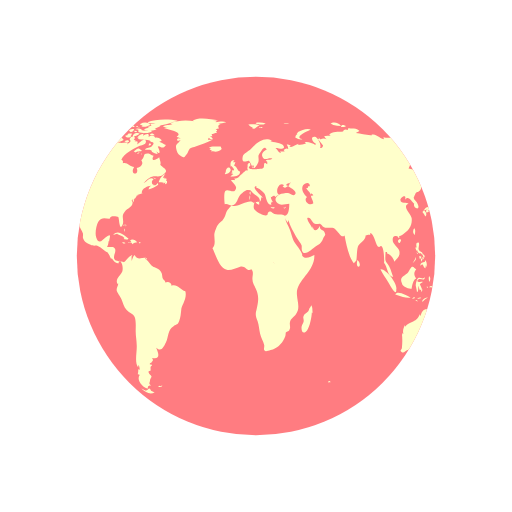
t = 0.00 s
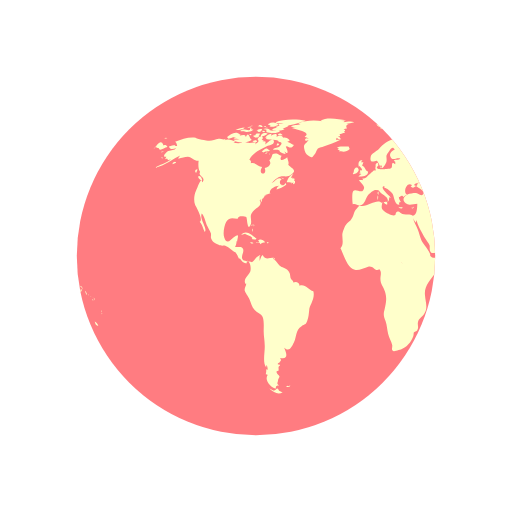
t = 0.50 s
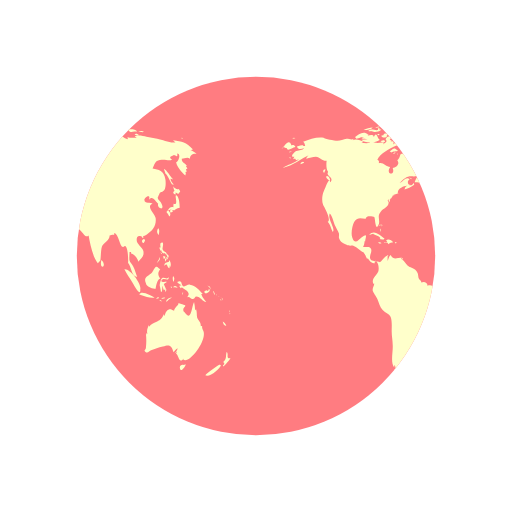
t = 1.00 s
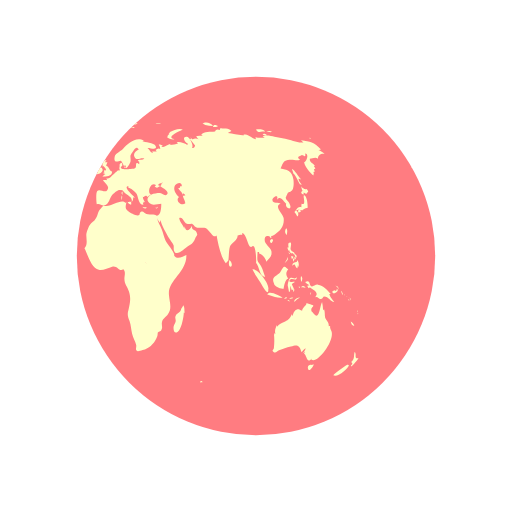
t = 1.50 s

The animated SVG that drew these frames (rendered in a browser with its animation timeline set to each time). Animation: 2 SMIL elements (animateTransform=2); one cycle of 2.00 s, repeats indefinitely.

<svg width="79px"  height="79px"  xmlns="http://www.w3.org/2000/svg" viewBox="0 0 100 100" preserveAspectRatio="xMidYMid" class="lds-earth">
    <defs>
      <clipPath id="cut-off">
        <circle cx="50" cy="50" r="35"></circle>
      </clipPath>
    </defs>
    <circle cx="50" cy="50" r="35" fill="#ff7c81"></circle>
    <g clip-path="url(#cut-off)">
      <path transform="translate(-62.5 0)" fill="#ffffcb" d="M64.4,74.4c0.3,0.3,0.2,0.3-0.3,0.3C64.1,74.3,64.2,74.5,64.4,74.4z M31.4,75.4c-0.2,0.1-0.3-0.2-0.5,0.1c0.3,0.2,0.6,0.1,0.8-0.1C31.6,75.2,31.6,75.4,31.4,75.4z M84.9,36.9c-0.3,0.2-0.8-0.1-1.1-0.5 c0.1,0.2,0.1,0.6,0.3,0.9c-0.5,0.2-0.2,0.6,0.2,0.7c0-0.1,0-0.3,0-0.4c0.2,0.1,0.4,0.2,0.5,0.3c0.2-0.2,0.2-0.3,0.4-0.5 C85.1,37.2,85,37,84.9,36.9z M85.1,40.6c0-0.6-0.1-2.1-0.6-2.4c-0.6-0.4,0.5,2.1-0.6,1.6c0,0.2-0.1,0.5,0,0.7 c-0.8-0.3-0.9,0.5-1.4,0.9c0.3,0.3,0.4,0.6,0.6,0.9c0.3-0.4,0.2-0.9-0.3-1.2c0.2,0,0.4-0.2,0.6-0.2c0.2,0,0.6,0.2,0.6,0.2 C84.2,41,84.5,40.7,85.1,40.6z M83.7,41c-0.4-0.1-0.7,0.2-0.3,0.6c0.2-0.4,0-0.1,0.3-0.2C83.8,41.2,83.6,41.1,83.7,41z M93.5,62.8 c0.1,0.5,0.3,0.9,0.7,0.8C94.1,63.3,93.8,63,93.5,62.8z M93,71.2c-0.1-0.1-2.5,1.6-2.9,2.1c0.8,0.5,2.9-1.2,3.1-2.1 C93,71.5,92.9,71.2,93,71.2z M95,69.9c-0.4,0.2-0.6,0-0.5-0.4c0,0.1-0.1,0.2-0.1,0.3c0.1-0.5,0.1-0.8-0.1-1.1 c-0.3,0.7,0.1,1.4-0.7,2c0.3,0.3,0.3,0.4-0.1,0.7c0.1,0,0.1,0.1,0.1,0.2C93.9,71.3,95,70.2,95,69.9z M82,50.6 c0.2-0.2,0.3-0.2,0.3-0.5c-0.1,0-0.3-0.1-0.4-0.1C81.9,50.2,81.9,50.4,82,50.6z M82.4,50.6c-0.3-0.4-0.2,0.1-0.1,0.5 c0.2-0.3,0.3-0.5,0.2-0.9C82.5,50.4,82.4,50.5,82.4,50.6z M82.8,49.7c-0.1,0-0.2,0-0.3,0c0,0.1,0.2,0.4,0.2,0.5c-0.1,0-0.1,0-0.2,0 c0.1,0.2,0.1,0.3,0.2,0.5c0.1-0.2,0.1-0.2,0-0.5c0.1,0,0.2,0.1,0.2,0.1C83,50.1,82.9,49.9,82.8,49.7z M81,51 c0.2-0.3,0.3-0.4,0.2-0.8c-0.1,0.5-0.4,0.8-0.6,1.2C80.8,51.3,80.9,51.1,81,51z M81.2,48.6c0.1,0.2,0.1,0.5,0.3,0.3 c0,0.4,0.3,0.6,0.6,0.6c0,0,0-0.1,0.1-0.1c0.1,0.2,0.2,0.3,0.4,0.4c0-0.7-0.6-0.5-0.8-1c-0.2-0.4,0.2-0.9,0-1.4 c-0.5-0.1-0.6,0.3-0.4,1c0,0-0.1-0.1-0.1-0.1C81.1,48.3,81.1,48.4,81.2,48.6z M83.3,52.2c0.1-0.5,0.1-1.1-0.3-1.4c0,0.1,0,0.2,0,0.3 c-0.4,0.2-0.9,0.1-0.9,0.8c0.7-0.7,0.4,0.2,1,0.5c0-0.2,0.1-0.5,0.1-0.7C83.2,52,83.3,52.1,83.3,52.2z M81.5,49.6 c0.1-0.1,0.3-0.1-0.2-0.3C81.4,49.4,81.5,49.5,81.5,49.6z M91.8,57.4c0.1,0.1,0,0.2,0.2,0.1c-0.1-0.2-0.2-0.5-0.3-0.7 C91.6,57,91.7,57.1,91.8,57.4z M90.2,57.3c0.4-0.1,1.1-0.5,0.6-0.9c-0.1,0.4-0.2,0.6-0.4,0.3c-0.1,0-0.5,0.2-0.5,0.3 C89.9,57.2,90,57.2,90.2,57.3z M90.9,56.1c0.1,0.2,0.2,0.3,0.2,0.5c0.1-0.5-0.2-0.8-0.6-0.8C90.7,55.9,90.8,56,90.9,56.1z M90.3,59 c-0.2-0.4-0.7-0.7-1-1.6c0.1,0,0.2,0,0.3,0c-0.7-0.7-1.4-1.7-2.5-1.8c-0.5-0.1-1,0.5-1.3,0.3c-0.5-0.2-0.1-1.4-1.2-0.8 c0.3,0.4,0.6,0.5,0.9,0.6c-0.2,0-0.3,0.1-0.5,0.1c0.1,0.2,0.2,0.4,0.3,0.5c0.1,0,0.2-0.2,0.2-0.2c0.6,0.5,2,1,1,2 c0.6-0.3,0.7,0.4,1.2,0.3c0.4-0.1,0.4-0.5,0.6-0.5C89.2,57.9,89.5,58.9,90.3,59z M93.2,58.5c-0.1,0.1-0.2-0.2-0.2,0.1 C93.3,58.8,93.2,58.6,93.2,58.5z M92.4,57.7c0,0-0.1-0.2-0.2-0.3C92.2,57.6,92.3,57.6,92.4,57.7z M92.9,58c0.1,0.1,0.1,0.1,0.2,0.2 c-0.2-0.2-0.3-0.3-0.5-0.4C92.7,57.8,92.8,57.9,92.9,58z M93.5,59.1C93.6,58.9,93.6,58.8,93.5,59.1z M93.5,58.7c0-0.2,0-0.4-0.2-0.6 C93.3,58.3,93.4,58.5,93.5,58.7z M81,45.9c0.1-0.5,0.2-1-0.1-1.3C80.6,45,80.6,45.5,81,45.9z M94.8,61c0,0,0.1-0.2,0-0.4 C94.7,60.8,94.8,61.1,94.8,61z M94.8,61.2c0.1,0.1,0,0.3,0.2,0.1C94.9,61.1,94.8,61.2,94.8,61.2z M29.5,76.3 c-0.4-0.8-0.5-0.2-0.7-0.2c0.2,0-0.3,0.2-0.3,0.2c-0.2,0-0.6-0.3-0.9-0.4c0.9,0.9,1.9,1.2,2.6,0.7C30,76.6,29.8,76.4,29.5,76.3z M89.6,64.4c0-0.2-0.2-0.3-0.1-0.7c-0.2,0-0.1-0.1-0.3,0c0.1-0.8-0.5-1.1-0.7-1.7c-0.1-0.5,0-1-0.2-1.6c-0.1,0.1-0.1,0.1-0.2,0.2 c0-0.5-0.1-1.1-0.2-1.6c-0.5,0.9-0.5,3.8-1.7,2.2c-0.3-0.5-0.4-0.2-0.4-0.8c0-0.3,0.4-0.5,0.4-0.7c0-0.1-1.1-0.4-1.4-0.5 c0.3,0.3-0.7,0.7-0.8,1.5c-0.5-0.2-0.7-0.4-1.1-0.2c-0.4,0.1-0.7,0.9-0.7,1.1c0,0-0.1,0.1-0.1,0.1c0-0.1,0-0.2-0.1-0.3 c-0.4,0.8-0.6,1.1-1.3,1.4c-0.6,0.3-1.1,0.4-1.6,1c0-0.1,0-0.2,0-0.3c-0.3,0.6-0.5,1.1-0.3,1.8c-0.1-0.1-0.1-0.2-0.2-0.3 c0,0.1,0,0.3,0,0.4c0-0.1-0.1-0.1-0.1-0.2c0.1,1,0.1,1.7,0,2.7c0,0.4-0.6,0.5,0,0.9c0.4,0.2,0.7-0.3,1-0.4c0.8-0.2,1.4-0.5,2.3-0.7 c1.4-0.5,1.7-0.2,2.1,1.1c0.2-0.3,0.5-0.6,0.8-0.8c-0.1,0.4-0.3,0.7-0.6,1c0.2-0.1,0.3-0.2,0.5-0.4c-0.1,0.2-0.1,0.3-0.2,0.5 c0.5,0.2,0.5,2.1,1.5,0.9c0,0.1-0.1,0.1-0.1,0.2C86.9,71.3,90.8,66.1,89.6,64.4z M85.9,71.3c-0.4-0.2-1,0.2-0.7,0.8 c0.2,0.6,0.9-0.4,1.1-0.9C86.2,71.2,86.1,71.2,85.9,71.3z M24.6,44.3c0-0.2,0.2-0.3-0.1-0.5C24.5,44,24.6,44.2,24.6,44.3z M24.2,44.9c0.1,0.1,0.1,0.2,0.1,0.4c0.1-0.2,0.1-0.3,0-0.6C24.1,44.6,24.3,44.8,24.2,44.9z M24.4,43.9c-0.2,0-0.3-0.1-0.3,0.2 C24.3,44.1,24.4,43.9,24.4,43.9z M36.2,56.9c-1-0.3-1.6-1.5-2.7-1.1c0-0.7-0.8-0.9-1.2-0.6c0-0.4-0.4-0.5-0.5-0.8 c-0.1-0.1-0.1-0.7-0.2-1c-0.3-0.7-0.6-0.8-1.2-1.1c-0.6-0.3-0.6-0.2-1.1-0.8c-0.3-0.4-0.6-0.7-1-1c0.1,0,0.2-0.1,0.3-0.1 c-0.9-0.2-1.7,0.6-2.3-0.6c-0.4,0.3-0.4,0.8-0.6,1.2c0-0.3,0-0.7,0-0.9c0.4-0.6-0.1-0.2-0.5,0.1c-0.3,0.2-0.7,0.9-1,1 c0,0-1.6-0.3-1.6-0.3c-0.8-0.7,0.1-1.4-0.1-2.2c-0.2-0.8-1.1-0.3-1.6-0.5c0.2-0.3,0.3-0.7,0.3-1.1c0.1,0,0.1,0,0.1,0.1 c0.2-1.2,0.5-1.7-0.7-0.8c-0.6,0.5-1.3,1.5-1.8,0c-0.3-0.8,0-2.4,0.4-3.1c0.7-1.1,1.6-0.5,2.3-0.6c-0.1-0.7,1.4-0.4,1.6-0.3 c0.2,0.3,0.2,2.8,0.8,1.6c0.5-1-0.4-1.7,0.5-2.7c0.6-0.7,2-1.1,1.3-2.2c0.1,0,0.1,0,0.2,0.1c0-0.2,0-0.3,0.1-0.4 c0,0.4,0,0.4-0.1,0.8c0.3-0.4,0.3-0.4,0.3-0.9c0.1,0.1,0.1,0.1,0.1,0.2c0.2-0.3,0.4-0.5,0.4-0.7c0,0,0.4-0.1,0.6-0.1 c-0.1,0-0.3,0-0.5,0c0.4-0.2,0.8-0.2,1.1-0.4c-0.1,0,0,0-0.2,0c-0.1-0.9,1.4-1.5,1.9-1.4c-0.5,0.2-0.4,0.3-0.6,0.7 c0.5-0.1,1.4-0.5,1.9-0.9c0-0.1-0.1-0.3-0.1-0.4c-0.6,1.2-1.7-0.1-0.8-0.7c-0.7-0.6-1.3,0.5-2,0.8c0.5-0.5,1.1-1.2,1.7-1.3 c0.8-0.2,1.5,0.2,2.2-0.4c1.2-0.9,0.1-1.1-0.6-1.9c0.2-0.5-0.1-0.9-0.2-1.5c-0.5,0.5-1.8,1-1.1-0.3c-0.5,0-0.6-0.4-1.2-0.4 c-1,0-0.4,0.7-1.2,1.3c0.6,0.8-0.3,1.4-0.9,1.5c0.6,1.6-1.5,1.4-0.5-0.2c-0.8,0-1.4-1-2.2-0.7c0-0.6,0.1-0.4-0.3-0.7 c0.5-1.3,2.5-2.2,3.5-2.7c0.3-0.1,1.4-0.2,1.3-0.9c-0.2-1-1.3,0.4-1.7,0.6c0.1-0.2,0-0.2,0.1-0.5c-0.2,0-0.2-0.2-0.6,0 c0.1-0.1,0.1-0.2,0.2-0.3c-0.1,0-0.2,0-0.4-0.1c0.7-0.6-0.4-1-0.8-0.1c0.5,0.5-0.1,0.7-0.5,1c0.1-0.1,0.1-0.2,0.2-0.3 c-0.5-0.2-1,0.1-1.6,0c-0.4-0.1-0.7-0.4-1.2-0.1c0,0,0.1,0.1,0.1,0.1c-0.4,0.1-1.1,0.1-1.7,0c0.1-0.1,0.3-0.1,0.4-0.2 c-0.6-0.3-1.5-0.7-2.1-0.3c0.1-0.1,0.1-0.2,0.2-0.3c-0.4,0.3-0.9,0-1.4,0c-0.6,0.1-1.2,0.4-1.8,0.4c-0.6,0-2.5-0.4-2.7-0.6 c-1.3-0.2-2.7,0.3-4,0.8c0.3,0.2,0.3,0.4,0.4,0.8c-0.2,0-0.3,0-0.5,0c0.1-0.1,0.1-0.1,0.2-0.2c-0.4,0-0.9,0.2-1.3,0.3 c0.2,0.7,0.9,0.5,1.4,0.3c-0.3,0.5-0.9,0.4-1.5,0.6c-0.5,0.2-1.4,1.3-0.4,1.1c-0.1,0.1-0.1,0.3-0.3,0.5c0.2-0.1,0.3-0.1,0.5-0.1 c0,0.1,0,0.1-0.1,0.2c0.1,0,0.1-0.1,0.2-0.1c0,0.1,0,0.1,0,0.2c0.2-0.1,0.4-0.1,0.6-0.2c-1,0.9-2.2,1-3.2,1.7 c2.1-0.4,3.5-1.8,5.4-2.6c-0.3,0.1-0.7,0.4-0.8,0.8c0.8-0.2,1.2-0.4,1.9-0.4c0.8,0.1,1.3,0.9,2.1,0.8c-0.1,0.6-0.1,1.8,0.3,2.2 c-0.6,0.8,1.3,1,0.4,2c-0.2-1.2-0.9,1-1.2,1.6c-0.4,0.8-0.5,2-0.2,2.8c0.2,0.4,1.7,3,0.9,3.3c0.6,0.7,0.6,1.2,1,2 c0.6-0.7-1.1-2.5-0.6-3.6c0.4,0.2,0.8,1.8,1,2.3c0.2,0.4,0.6,1.1,0.8,1.6c0.1,0.7-0.2,0.6,0.2,1.3c0.2,0.4,0.9,0.7,1.3,0.9 c0.5,0.3,1,0.1,1.3,0.2c0.8,0.3,1.4,1.1,2.1,1.3c0,0-0.1,0-0.1,0c0.4,0.5,0.5,0.9,0.7,1.3c0.1-0.1,0.1-0.1,0.1-0.2 c0.4,0.6,0.9,1.2,1.4,1c-0.1-0.8,0.3-0.4,0.5-0.1c0.3,0.5,0.3,1.3,0.2,1.7c-0.2,0.7-1.6,1.6-0.9,2.5c0-0.1,0.1-0.1,0.1-0.2 c0,0.6-0.4,0.8-0.3,1.5c0.1,0.3,0.7,1.2,0.9,1.6c0.3,0.7,0.5,1.6,1,2.1c0.5,0.6,1.3,0.7,1.6,1.4c0.3,0.7,0.2,2,0.2,2.8 c0,1,0.2,1.8,0.2,2.7c0.1,1.2-0.5,3.5,0.3,4.4c0-0.2,0-0.3,0-0.5c0.3,0.3,0.2,0.4,0.3,0.9c-0.1,0-0.2-0.1-0.3-0.1c0,0.5,0,0.6-0.1,1 c0.1,0,0.3,0.1,0.4,0.1c-0.8,1.1,0.7,2.6,1.6,2.7c-0.1-0.5,0.1-0.6,0.6-0.6c-0.6-0.4-0.2-0.6-0.2-1c0-0.2,0.3-0.7,0.3-0.7 c0-0.2-0.3-0.5-0.3-0.4c0-0.1-0.3-0.3-0.3-0.6c0-0.2,0.4-0.2,0.4-0.2c0.1-0.5-0.2-0.7,0.3-1c0-0.1-0.1-0.1-0.1-0.2 c-0.8,0,0-0.5,0-0.4c0.1-0.3,0.5-0.3,0.1-0.9c1.8,0.4,1.2-1.1,0.8-2c1,0.9,1.4,0,1.9-1c0.6-1.3,0.3-2.4,1.5-3.2 c0.7-0.5,0.7-0.1,1.1-1c0.3-0.8,0.3-1.4,0.4-2.2C35.4,59.7,36.6,58.3,36.2,56.9z M24.2,26.2c-0.2,0-0.3-0.1-0.5,0 C23.9,26.6,23.9,26.3,24.2,26.2z M22.4,25.3c-0.2,0.1-0.4,0.2-0.5,0.3c0.4,0.1,0.8,0,1.2,0c-0.2,0-0.4,0.2-0.6,0.2 c0.5,0,1.7,0,2-0.5c-0.2,0-0.3,0-0.4,0c0-0.1,0-0.2,0.1-0.3c-0.4,0.1-0.3-0.1-0.4,0.4C23.3,25.5,22.8,25.2,22.4,25.3z M24.2,27.3 c-0.5-0.1-0.6-1.9-1.2-0.5c0-0.6-0.7-0.4-1.2-0.3c0.1-0.1,0.1-0.1,0.2-0.2c-0.5-0.1-1.1,0.2-1.5,0.5c0.2,0,0.4,0.1,0.7,0.1 c-0.2,0-0.4,0.1-0.6,0.1c0.3,0.2,0.8,0.1,1.2,0.2c-0.4,0-0.8,0.1-1.2,0.1C21.2,28.1,23.6,27.9,24.2,27.3z M24,24.9 c0-0.3-0.3-0.1-0.7,0C23.6,25,23.8,24.9,24,24.9z M21.6,25.4c0.4-0.1,0.9-0.1,1.2-0.5c-0.6,0-1.2,0.2-1.8,0.5 C21.2,25.4,21.4,25.4,21.6,25.4z M32.4,34.8c-0.1,0-0.2,0.2-0.3,0c0,0,0.1-0.1,0.1-0.1c-0.1,0-0.3,0-0.4,0c0.2-0.2,0.3-0.5,0.5-0.7 c-0.6,0.1-1.2,1.1-1.3,1.6c0.3,0,0.7,0,1,0.1c-0.1,0.1-0.1,0.1-0.2,0.2c0.1-0.1,0.4-0.2,0.5-0.3c0,0.1,0,0.2-0.1,0.4 c0.4,0,0.5-0.3,0.4-0.7c-0.1,0-0.1,0-0.2,0.1c0-0.1,0.1-0.2,0.1-0.3C32.6,34.9,32.5,34.9,32.4,34.8z M14,35c0.7,0.6,0.5-0.1,0.2-0.5 C13.7,34.1,13.5,34.6,14,35z M19.6,27.1c0.8-0.1,1.5-0.7,2.3-0.8c-0.9-0.9-1.9,0-2.6,0.5C19.5,26.8,19.5,27,19.6,27.1z M27.7,29.4 c-0.8-0.6-0.7-0.5-1.6,0.2c0.1,0,0.4,0.2,0.3,0.2C27,29.4,27.6,29.7,27.7,29.4z M13.3,33.1c-0.2,0.2-0.3,0.4,0,0.7 c0.1-0.2,0.2-0.5,0.3-0.7C13.4,33.1,13.4,33.1,13.3,33.1z M27.5,30.1c0.1,0,0.1,0.3,0.2-0.1C27.6,30,27.6,30.1,27.5,30.1z M29.8,36 c-0.1,0,0-0.3-0.2-0.1c0.3,0.2,0.2,0.2,0.6,0.1C30.1,36.1,29.9,36.1,29.8,36z M26.7,30c0.2,0,0.3,0.1,0.6-0.2 C27,29.8,26.9,29.9,26.7,30z M30.5,35c-0.2-0.2-0.3-0.3-0.6-0.3C30.1,34.9,30.3,34.9,30.5,35z M27,25.3c0,0.2,0.1,0.2,0,0.5 c0.7,0.2,2.2,0.4,2.7-0.2c-0.7-0.3-1.4,0.1-2.1-0.2c0,0,0.1-0.1,0.1-0.1c-0.4-0.2-0.8-0.3-1.3-0.1C26.7,25.3,26.8,25.3,27,25.3z M26.8,24.9c0.2,0,0.3,0,0.5,0C27.2,24.8,26.9,24.9,26.8,24.9z M27.5,24.4c0.1,0,0.2,0,0.4,0c-0.1,0.1-0.2,0.1-0.3,0.2 c0.6,0.4,1.2,0,1.8-0.2c-0.5-0.6-1.3-0.6-2-0.2C27.3,24.4,27.4,24.2,27.5,24.4z M26.3,25.8c0.2,0,0.3,0.1,0.5-0.1 C26.6,25.6,26.1,25.4,26.3,25.8z M27,24.8c-0.1-0.2-0.1-0.3-0.5,0C26.8,24.9,26.8,24.7,27,24.8z M29.7,26.4c0.1,0,0.3,0,0.5,0 c-0.2-0.3-0.6-0.4-0.9-0.2C29.4,26.5,29.4,26.4,29.7,26.4z M26.9,26c-0.5-0.1-0.9,0.1-1,0.7c0.5-0.1,1-0.3,1.4-0.6 C27.1,26.1,27,26,26.9,26z M31.5,27.3c-0.4-0.3-0.7-0.5-1.2-0.4c-0.2-0.6-0.9-0.4-1.3-0.2c0.3-0.8-0.6-0.5-1-0.2 c0-0.1,0-0.1-0.1-0.2c0.1-0.1,0.2-0.1,0.3-0.2c-0.6,0-1.1,0.2-1.4,0.8c0.1,0,0.2,0,0.3,0C27.1,27,27,27,26.9,27.1 c0.6,0.3,2.7,0.1,2.5,0.6c0.8,0.1,0.7,0.4,0.2,0.9c-0.3,0.3-0.9,0.1-1.3,0.6c0.5,0.2,0.9-0.2,1.4,0.3c0,0-0.1,0.1-0.1,0.1 c0.4,0.3,0.8,0.5,1.2,0.5c-0.1-0.2-0.2-0.5-0.4-0.7c1.4,1.5,0.5-0.9,0.4-0.7c0.3-0.6,0.9,0.8,1.6-0.4c-0.5-0.1-0.8-0.5-1.3-0.6 c0.2-0.1,0.3-0.1,0.5-0.2C31.6,27.5,31.5,27.4,31.5,27.3z M25.7,24.7c0.2,0.1,0.4,0.1,0.6,0.1c-0.1-0.4-0.5-0.5-0.9-0.3 c0.1,0,0.1,0,0.2,0.1c-0.1,0-0.2,0.1-0.3,0.1C25.4,24.7,25.5,24.7,25.7,24.7z M29,24c0.5,0.1,0.9,0.1,1.4,0.1 c-0.3,0.1-0.7,0.1-1,0.1c0.1,0.2,0,0.1,0.2,0.3c-0.2,0.1-0.5,0.2-0.8,0.3c0.2,0.1,0.3,0.2,0.4,0.3c-0.4-0.2-0.8,0-1.1,0.3 c0.7,0.1,1.9,0.3,2.5-0.2c-0.1,0-0.2,0-0.4,0c0.4-0.3,1-0.4,1.2-0.7c-0.1,0-0.2,0-0.3,0c0.9,0,1.8-0.4,2.7-0.6c-0.1,0-0.3,0-0.4,0 c0.4-0.1,0.9-0.1,1.3-0.3c-1.6-0.4-4.4-0.4-5.9,0.3C28.9,23.8,28.9,23.9,29,24z M29.5,28.2c-0.2-0.3-0.3-0.3-0.5,0.2 C29.3,28.4,29.4,28.3,29.5,28.2z M24.4,24.6c-0.2,0-0.4-0.1-0.6,0.1C24,24.7,24.2,24.6,24.4,24.6z M25,27.4c-0.2,0-0.4,0-0.7,0.2 c0.3,0.2,0.6,0.2,0.9,0.1C25.2,27.4,25.1,27.5,25,27.4z M24.4,26.5c0.4,0.5,0.9,0.5,1.3,0c-0.1,0-0.2-0.1-0.2-0.1 c0.2-0.1,0.2-0.1,0.3-0.3c-0.4,0-0.9-0.1-0.9,0.3C24.7,26.4,24.6,26.5,24.4,26.5z M25.3,25.7c0.4,0.2,0.9-0.1,0.9-0.5 c-0.4,0-0.8,0-1.1,0.4C25.5,25.4,25.3,25.7,25.3,25.7z M78.1,46.7c-0.7,0.3-0.2,0.9,0,0.7C78.4,47,78.4,46.8,78.1,46.7z M24.7,46.8 c0.2,0,0.3,0,0.4-0.2c-0.8-0.5-2-1.9-3-0.7c0.3-0.1,0.6-0.2,0.9-0.3c0,0-0.1,0.1-0.1,0.1c0.6,0.3,1,0.3,1.4,0.8 c-0.1,0.1-0.1,0.2-0.2,0.2C24.3,46.7,24.5,46.8,24.7,46.8z M55.7,40.5c-0.1,0.1-0.2,0.1-0.4,0.1c0.4,0.2,0.3,0.1,0.6-0.2 C55.9,40.4,55.8,40.4,55.7,40.5z M49.5,32.8c0.1-0.4,0.2-0.6-0.3-0.4C49.2,32.7,49.3,32.7,49.5,32.8z M48.9,38.1 c0-0.3,0.1-0.4,0-0.7C48.6,37.7,48.8,37.8,48.9,38.1z M45.1,32.6c0.1-0.1,0.1-0.3,0.2-0.1c0,0.1,0.4,0.4,0.4,0.6 c0,0.4-0.6-0.1-0.3,0.6c-0.1,0-0.2,0.1-0.3,0.1c0.1,0,0.3,0.2,0.5,0.2c-0.2,0.1-0.4,0.3-0.6,0.5c0.7,0,1.9,0,1.9-1 c-0.6-0.2-0.6-1-1.2-1.2c0.2-0.2,0.2-0.5,0.3-0.6c-0.2,0-0.3,0-0.5,0c0.1-0.1,0.2-0.3,0.3-0.4C45,31.2,44.9,32,45.1,32.6z M53.3,40.5c-0.2,0-0.2,0.1-0.4-0.1c0,0.1,0,0.1,0,0.2c0.3,0.1,0.5,0.2,0.8,0C53.5,40.5,53.5,40.5,53.3,40.5z M41.5,27.3 c-0.3,0-0.6,0-0.9,0c0-0.1,0.2-0.4,0.2-0.4c0.3,0.3,0.4,0.3,0.8,0.3c-0.2-0.3-0.2-0.4-0.6-0.6c0.1,0,0.3,0,0.5,0 c-0.1-0.1,0-0.2-0.2-0.4c0.3,0,0.5-0.1,0.7-0.2C42,26,42,26,41.9,26c0.2,0,0.3,0,0.5,0c-0.1-0.1-0.2-0.2-0.2-0.3 c0.3-0.2,0.3-0.2-0.1-0.5c0.2,0,0.5-0.1,0.7-0.1c-0.3-0.4-0.2-0.7,0.3-0.9c-0.2,0-0.3,0-0.5,0c0.5,0,1-0.2,1.6-0.3 c-0.6-0.3-1.5-0.1-2.1,0c0.1-0.1,0.2-0.1,0.2-0.2c-0.6-0.1-1.3-0.1-1.9-0.1c0.7,0,1.5,0.1,2.2-0.1c-1.4-0.2-3.8-0.7-5,0.1 c0.1,0,0.3,0.1,0.4,0.1c-1.6-0.3-3.3-0.2-4.8,0.4c0.2,0,0.3,0.1,0.5,0.1c-0.6,0.3-1.4,0.1-1.9,0.5c0.4,0.1,0.8,0.2,1.2,0.2 c-0.3,0-0.7,0-1,0.1c0.2,0.2,4.1,0.7,2.5,1.7c0.3,0.1,0.5,0.2,0.8,0.4c-0.9-0.5-1,0.9,0,0.2c-0.6,1-1.2,0.7-0.8,2.1 c0.2,0.7,0.5,0.9,0.9,1.1c0.7,0.4,0.6,0.2,1.1-0.4c0.1-0.1,0.4-0.9,0.6-1.1c0.4-0.3,0.8-0.2,1.1-0.4C39.3,28.2,40.4,27.9,41.5,27.3z M25.3,47.4c0.3,0.1,0.4-0.1,0.6,0.3c0.2-0.4,0.6-0.3,0.9-0.4c-0.3-0.4-0.9-0.7-1.4-0.4c0.2,0.2,0.1,0.2,0.3,0.4 c-0.2,0-0.3,0.1-0.6,0C25,47.6,25.1,47.4,25.3,47.4z M80.8,58.3c0.1,0,0.2-0.1,0.3-0.1C81,58,80.7,58,80.5,58.4 C80.6,58.4,80.7,58.3,80.8,58.3z M82.5,56.6c-0.2-0.4-0.3-0.7-0.5-1.1c0.2-0.1,0.3-0.3,0.5-0.3c0-0.1,0-0.1,0-0.2 c-0.4,0.2-1.4,0.1-0.8-0.4c0.5-0.4,1.2,0.5,1.3-0.5c-0.4,0.6-0.9,0-1.3,0.2c-0.3,0.2-0.5,1.1-0.5,1.5c0,0,0.3,1.2,0.2,1.2 c0.4,0.2,0.2-0.9,0.4-1.2c0,0.4,0.1,0.6,0.2,0.9c0.1-0.1,0.2-0.1,0.3-0.2c-0.1,0.3,0,0.3,0,0.5C82.5,56.9,82.4,56.8,82.5,56.6z M78.5,55.3c0.1,0.8,1.5,1.1,1.9,1.1c0.1-0.7,0.3-1.8,0.9-2c-0.6-0.8-0.4-1.3,0-1.8c-0.4-0.2-0.5-0.6-0.8-0.5 c-0.3,0.1-0.6,0.9-0.8,1.1C79.1,53.9,77.9,54,78.5,55.3z M85.8,57.1c-0.1,0.1-0.2,0-0.2,0.5C85.8,57.4,85.7,57.2,85.8,57.1z M83.6,56c-0.1,0-0.2,0-0.3,0C83.6,56.5,83.5,56.1,83.6,56z M81.6,58.9c-0.1-0.2-0.1-0.4-0.5-0.3C81.3,58.8,81.4,58.8,81.6,58.9z M82.3,58.2c-0.1-0.2-0.5-0.1-0.8,0.1C81.7,58.4,82,58.3,82.3,58.2z M78.7,58c0.5,0.1,1,0.2,1.5,0.1c-0.6-0.3-2.6-1.5-3-0.6 C77.7,57.7,78.2,57.8,78.7,58z M77.4,56.5c0.3-1-2-4.1-3.1-3.9c0.4,0.9,1,1.6,1.5,2.5C76,55.4,77.5,58.3,77.4,56.5z M84.2,56.1 c0.2,0.1,0.3,0,0.5,0.2c-0.2-0.5-0.6-0.6-0.9-0.2C84,56.1,84.1,56.1,84.2,56.1z M83.9,55.1c0.1-0.4,0.3-0.8-0.1-1.2 C83.7,54.3,83.7,54.7,83.9,55.1z M82.7,58.8c0.2-0.3,0.6-0.5,0.9-0.7c-0.5,0-1,0.2-1.2,0.8C82.5,58.9,82.6,58.9,82.7,58.8z M44.1,33.6c-0.1,0.1-0.1,0.3-0.2,0.4c0.4,0.1,1.4-0.5,1.1-1C44.7,32.3,44,33,44.1,33.6z M41.8,29.6c0.5,0.1,1.1-0.1,1.5-0.5 c0-0.1-0.2-0.4-0.2-0.5c-0.6,0.1-1.9-0.2-2.3,0.3c0.2,0,0.3,0.1,0.5,0.1c-0.1,0-0.2,0.1-0.4,0.2c0.2,0.1,0.3,0.1,0.5,0.2 c-0.1,0.1-0.2,0.1-0.2,0.2C41.4,29.5,41.6,29.5,41.8,29.6z M48.7,38.5C48.8,40.2,49,37.2,48.7,38.5z M50.5,39.4 c-0.2,0-0.4,0.1-0.6,0c0.1,0.3,0.4,0.5,0.7,0.6C50.7,39.5,50.6,39.5,50.5,39.4z M24.1,47.3c-0.1,0.1-0.2-0.1-0.2,0.1 c0.3,0.2,0.3,0.2,0.6,0.1C24.4,47.3,24.3,47.4,24.1,47.3z M70,51c-0.1-0.1-0.1-0.1-0.2-0.2C69.3,52.7,70.9,52.3,70,51z M61,60.2 c0-0.2-0.1-0.4-0.2-0.6c-0.1,0.3-0.3,0.5-0.4,0.7c-0.1,0.8-0.9,0.8-1.1,1.4c-0.2,0.4,0.1,0.7,0,1.1c-0.1,0.4-0.3,0.6-0.4,1 c-0.1,1.2,0.5,1.5,1.1,0.7c0.5-0.7,0.9-2.6,0.9-3.5c0,0.1,0.1,0.2,0.1,0.2C61.1,60.9,61,60.6,61,60.2z M74.3,48.1 c-0.9,0.8-1-2.4-2-2.6c0,0.2,0,0.2,0,0.4c-0.3-0.1-0.5,0-0.9,0.1c0.1,0.9-1.3,1.5-1.5,2.2c-0.2,0.6-0.2,2.1-0.3,2.7 c-0.1,0.1-0.3,0.4-0.5,0.5c-1-1.2-1.5-3.8-1.8-5.4c-0.6,0.6-1.1-0.6-1.6-1c-0.5-0.5-0.4-0.4-1.1-0.5c-0.5-0.1-0.9,0.1-1.3-0.1 c-0.4-0.2-0.5-0.6-0.8-0.7c-0.3-0.1-0.5,0.2-1,0c-0.7-0.3-0.8-1.5-1.5-1.1c0.1,0.9,0.8,1.3,1,2.1c0-0.2,0.1-0.4,0.1-0.5 c0.1,1.3,1,0.8,1.4-0.1c-0.1,0.9,0.5,0.7,0.8,1.1c0.4,0.8,0.2,0.6-0.1,1.2c-0.4,1-0.6,1.2-1.5,1.7c-0.6,0.4-2,1.9-2.6,1.1 c-0.3-0.4-0.1-0.9-0.2-1.3c-0.2-0.5-0.7-1-0.9-1.4c-0.4-0.8-1.8-3-1.6-3.7c0,0.3-0.2,0.5-0.2,0.7c-0.2-0.3-0.4-0.5-0.5-0.9 c0.1,0.8,0.6,1.5,0.9,2.2c0.3,0.7,0.4,1.4,0.7,2.1c0.3,0.7,2,2.5,1.7,3c0.5,0.9,1.8,0.2,2.4-0.1c0.1,3.4-3.7,4.9-3.4,7.8 c0.1,1.4,0.7,2.7-0.3,3.9c-0.7,0.8-1,0.7-1.1,1.7c0,0.5,0.2,0.8-0.1,1.3c-0.1,0.2-0.6,0.3-0.7,0.5c0,0.1,0,0.5-0.1,0.7 c-0.2,0.5-0.5,1.1-0.9,1.5c-0.5,0.6-0.9,0.8-1.4,1c-0.2,0.1-1.4,0.4-1.5,0.4c-0.6-0.2-0.2-0.7-0.3-1.2c-0.2-0.8-0.6-1.4-0.8-2.2 c-0.2-0.9-0.2-1.6-0.5-2.5c-0.3-0.8-0.5-1.3-0.2-2.2c0.3-1.4,0.5-2.2,0.1-3.5c-0.3-1-0.9-1.5-0.9-2.5c0-0.8,0.3-1.3-0.2-1.9 c-0.9,0.6-1.1-0.8-2.2-0.5c-0.7,0.2-1.9,0.8-2.6,0.6c-1.5-0.3-2.2-3.1-2.8-4.2c0.8-0.8,0.2-2.2,0.4-3c0.1-0.4,0.4-1.2,0.6-1.5 c0.4-0.6,0.9-0.7,1.2-1.3c0.5-0.8,0.3-1.3,1-2c0.8-0.9,0.3-0.3,1.4-0.5c0.9-0.1,2.7-1.4,3.4-0.6c0.1,0,0.2-0.1,0.2-0.1 c-0.2,0.8-0.3,1.2,0.3,1.7c0.5,0.4,1.7,1.1,2.2,0.8c0.1,0,0-0.6,0.5-0.7c0.2-0.1,0.7,0.4,0.9,0.5c0.5,0.2,1.7-0.1,1.9,0.3 c0.9,0.2,1-1.5,1-2.3c-0.6,0-1.4,0.3-1.9,0.1c-1.2-0.5-0.9-1.5,0-1.9c0.4-0.2,1.1-0.3,1.6-0.3c0.4,0,1,0.7,1.4,0.3 c0.6-0.6-0.9-1.3-1.3-1.6c0.3-0.4,0.2-0.2,0.2-0.5c0.1-0.1,0.2-0.1,0.4-0.2c-0.4-0.1-1.6,0.5-0.6,0.6c-0.4,0.4-0.8,0.5-1.1,0.1 c0.1-0.1,0.2-0.1,0.3-0.2c-1-0.9-1.9,1.4-1,1.8c-0.2,0.1-0.5,0.3-0.7,0.5c-0.2-0.4-0.3-0.3-0.7-0.2c0.1,0.1,0.1,0.1,0.2,0.2 c-0.3-0.1-0.2,0.1-0.4-0.1c0,0.5,0.2,0.7,0.4,1.1c-0.1,0-0.2-0.1-0.3-0.1c0.1,0.2,0.1,0.2-0.1,0.2c0,0.1,0.1,0.2,0.1,0.4 C52,40,52,38.4,51.7,37.9c-0.3-0.5-1.4-1.3-1.6-1.2c-0.1-0.2,0-0.2,0-0.3c-1.3,0,1.2,2,1.3,2.3c-0.7-0.5-0.1,0.3-0.7,0.8 c0.3-1-0.8-1.3-1.3-1.8c-0.6-0.6-0.2-0.5-0.9-0.6c-0.5-0.1-1.1,0.5-1.3,0.7c-0.8,0.6-0.7,1.7-1.5,2.2c-0.8,0.5-1.1-0.4-1.8-0.1 c-0.1-0.5-0.2-2.3,0.1-2.6c0.4-0.5,1.5,0.4,1.9-0.1c0.7-0.8-0.5-1.5-0.8-2c0.3,0,0.5-0.1,0.8,0c0-0.1-0.1-0.3-0.1-0.4 c0.5,0.3,0.9-0.3,1.2-0.6c0.3-0.3,0.8-0.7,1-0.9c0.1-0.2,0.3,0.2,0.4-0.1c0,0-0.1-0.3-0.1-0.4c0.2-0.4-0.2-0.8,0.5-1 c0,0.1,0.1,0.4,0.1,0.5c-1.1,0.9,1.1,0.8,1.5,0.7c0.6-0.1,0.7,0.1,1.1-0.3c0.2-0.2-0.2-1.4,0.7-0.6c0-0.2,0-0.3,0-0.5 c-0.2-0.1-0.1-0.1-0.3-0.3c0.5-0.2,0.9,0,1.3-0.3c-0.6-0.4-1.5,0.5-1.9-0.3c-0.4-0.7,0.2-1.2,0.8-1.5c-0.5-0.8-0.9,0.1-1.2,0.5 c-0.7,0.9-0.3,0.8-0.4,1.8c0,0.2-0.6,1.4-0.9,1.3c-0.4-0.1-0.7-1.2-1-1.4c-0.3-0.1-1.5,0.8-1.2-0.8c0.1-0.6,1.1-1,1.6-1.5 c1-1.1,2.6-2.5,4.1-1.6c-0.1,0-0.2,0.1-0.3,0.1c0.4,0.2,2.3,0.3,2.6,0.9c0.4,1-1.2,0.3-1.6,0.4c0.5,0.3,0.5,0.9,1.1,1 c-0.1-0.1-0.1-0.2-0.2-0.3c0.2,0,0.6,0,0.9,0c-0.1-0.1-0.1-0.2-0.2-0.3c0.3-0.3,0.6-0.4,0.9-0.2c0-0.3-0.1-0.6-0.3-0.9 c0.4,0,0.6,0.1,0.8,0.3c-0.1,0-0.2,0-0.3,0c0.4,0.6,1.1-0.3,1.9-0.4c-0.1,0.1-0.1,0.1-0.2,0.2c0.5,0,1.2-0.1,1.6-0.3 c-0.1-0.1-0.2-0.1-0.3-0.2c0.6-0.2,1.5,0.2,2.1,0.5c0-0.1,0.1-0.1,0.1-0.2c-0.7-0.3-1.2-1.5-0.2-1.4c0.5,0,1.4,1.7,1,2.2 c0.4,0,0.5-0.1,0.6-0.5c-0.4-0.4-0.6-0.8-1-1.2c0.1-0.1,0.2-0.1,0.3-0.2c-0.1-0.1-0.1-0.2-0.2-0.2c0.2,0.2,0.4,0.4,0.6,0.6 c-0.1-0.1-0.1-0.2-0.2-0.2c0.4-0.2,0.8-0.2,1.2,0c-0.3-0.2-0.3-0.4-0.5-0.6c0.4-0.1,0.9-0.1,1.3-0.1c-0.1-0.1-0.2-0.1-0.3-0.2 c0.6-0.7,1.8-0.5,2.7-0.6c0.1-0.4,0.5-0.5,0.9-0.3C68.1,25,68,25,67.9,25c0.7,0.2,1.8-0.1,2.3,0.6c-0.2,0.1-0.5,0.3-0.7,0.4 c1.1,0.1,2.1,0.5,3.2,0.4c-0.1-0.1-0.1-0.2-0.2-0.2c1.1,0,1.5,0.7,2.5,1c0-0.1-0.1-0.2-0.1-0.4c0.6,0.2,1.2,0.1,1.8,0.1 c-0.1-0.1-0.3-0.2-0.4-0.3c0.5-0.3,1.7-0.1,2.3,0.1c0.7,0.2,1.4,0.2,2.1,0.4c1.1,0.2,2.5,0.9,3.6,0.7c-0.2-0.1-0.3-0.2-0.5-0.4 c1.8,0.3,2.5,0.3,3.9,1.8c-0.2,0-0.2,0.1-0.5,0.1c0.4,0.2,0.9,0.4,1.2,0.8c-0.6-0.2-1.3,0.2-1.3,0.9c-0.5-0.4-1.1,0-1.6,0 c0,0.9,0.6,0.7,1,1.4c-0.1,0-0.1,0-0.2,0c0.1,0.2,0.2,0.3,0.3,0.5c-0.1,0.1-0.2,0.1-0.3,0.2c0.1,0.1,0.1,0.3,0.2,0.4 c-0.1,0-0.2,0.1-0.3,0.1c0.2,0.4,0,0.4,0,0.7c-0.7-0.7-1.6-1.6-1.8-2.6c0.5-0.2,1-1.7,0.2-1.7c0.2,1-0.4,0.2-0.7,0.3 c-0.4,0.2-1.1,0.3-0.3,0.9c-0.6,0.3-1.3-0.1-2,0c-1.2,0.1-1.2,0.4-1.8,1.7c1.2,0.2,2.2,0.4,2.5,2.1c0.1,0.6,0.1,1.6-0.2,2.1 c-0.4,0.5-0.6,0.3-0.9,0.6c0,0-0.4,0.9-0.4,0.9c0.1,0.5,0.3,0.4,0.6,0.9c1.1,1.9-0.9,1.2-0.5,0.3c-0.2-0.2-0.7-0.8-0.7-0.8 c-0.4-0.2-0.5-0.6-1.1,0c0.4-1.3-0.9-0.4-0.9,0c0,0.9,1.3,0.4,1.6,0.8c-1.4,0.4,0.5,2.1,0.6,2.8c0.2,1.5-0.7,2.5-1.6,3.1 c-0.3,0.2-0.4,0.3-0.8,0.4c-0.1,0,0.1,0.4-0.1,0.4c-0.1,0-0.2-0.3-0.2-0.3c-0.1,0-1-0.5-1,0.7c0,0.8,1.1,1.3,1.3,2.1 c0.2,1.1-0.4,1.4-1,2.1c0-0.5-0.9-1.6-1.4-1.6c0-0.1,0-0.2,0-0.3c-0.1,0-0.2,0-0.3,0c0,0.6-0.1,1.2,0,1.7c0.1,0.4,0.5,0.7,0.7,1.1 c0.4,0.8,0.5,1.3,0.8,2.1c-1.2-0.2-1.1-2-1.8-2.8c0,0.1,0,0.2,0,0.2C75.1,51,75,47.7,74.3,48.1z M53.6,51.4 c-0.1-0.1-0.1-0.1-0.2-0.2C53.5,51.3,53.5,51.4,53.6,51.4z M61.2,39.7c-0.1-0.7-0.4-0.9-0.5-1.5c0.3,0.1,0.3,0,0.5,0 c-0.2-0.4-0.5-0.6-0.5-0.1c-0.1-0.7-0.6-0.8-0.9-1.4c0.1,0,0.2,0,0.3,0c0.2-0.4-0.1-0.3,0.4-0.3c0.1-1-1-0.7-1.3-0.2 C58.7,37,59.4,38,60,38.5C59.1,39.1,60.4,40.4,61.2,39.7z M50.4,24.2c0.4,0.2,1,0.2,1.5-0.1c-0.6-0.2-1.4-0.2-2-0.1 C50.1,24.2,50.2,24.2,50.4,24.2z M51,25c0.1,0,0.3-0.1,0.4-0.1c-0.3-0.1-0.5-0.1-0.8-0.1c0.1,0.3,0.1-0.1,0,0.2 C50.8,24.9,50.9,24.9,51,25z M49.1,24.8c0.1,0,0.2,0.1,0.3,0.1c-0.1,0-0.1,0.1-0.2,0.1c0.7,0.5,0.8-0.4,1.5-0.5 c-0.9-0.3-1.4-0.2-2.2-0.2C48.7,24.5,48.9,24.7,49.1,24.8z M27.1,47.3c0.1,0.1,0,0.4,0.4,0.1C27.4,47.3,27.3,47.3,27.1,47.3z M55.6,24.1c0.3,0.1,0.6,0,0.9-0.1c-0.5,0-0.8,0-1.3,0C55.5,24,55.7,24.2,55.6,24.1z M57.7,26.9c0.4,0.2,0.9,0.4,1.4,0.3 c-2-0.4,1.3-1.7,1.6-1.9c-0.7-0.3-1.8,0.1-2.5,0.5c-0.1,0.2,0,0.1-0.3,0.4c0.1,0,0.1,0,0.2,0C57.7,26.4,57.7,26.6,57.7,26.9z M65.1,24.4c0.5,0.1,1,0.2,1.5,0.2c-0.4-0.6-1.5-0.9-2.1-0.4C64.7,24.1,64.8,24.3,65.1,24.4z M75.7,25.8c0.3-0.1,0.7-0.1,1.1-0.1 c-0.3-0.5-1.3-0.5-1.8-0.4C75.2,25.7,75.4,25.8,75.7,25.8z M67.6,24.6c-0.5-0.2-0.9-0.4-1,0.2C67,24.8,67.5,24.8,67.6,24.6z M76.6,26.1c-0.2,0.1-0.2,0-0.3,0.2c0.3,0.1,0.6,0.1,0.8,0.1C77,26.2,76.8,26.1,76.6,26.1z M5,29.1C5,29.1,5,29.1,5,29.1z M7.7,27 c-0.2-0.1-0.3-0.2-0.6,0.1C7.3,27.1,7.5,27,7.7,27z M82.3,33.9c0.6,0.5,0.9,1.6,1.4,2.3c0-0.1,0-0.2,0-0.3c0.1,0.1,0.2,0.2,0.3,0.2 c-0.3-0.4-0.7-0.7-0.7-1.2c0.2,0,0.3,0.1,0.5,0.1c-0.6-0.6-1.2-1.8-1.8-2C82.1,33.3,82.2,33.4,82.3,33.9z M5.5,28.8 c0,0,0.3,0.1,0.5,0.1c0.1,0.8,1.1-0.1,1.7-0.2c-0.2-0.5-0.7-0.4-1-0.2c0.1-0.1,0.2-0.1,0.2-0.2C6.4,27,5.6,28.5,5,29.1 C5.2,28.9,5.7,28.4,5.5,28.8z M77.6,25.8c0.2,0,0.3,0.1,0.5-0.1c-0.3-0.1-0.7-0.1-1.1-0.1C77.2,25.7,77.3,25.7,77.6,25.8z M85.8,27.1c-0.1-0.1-0.2-0.2-0.3-0.2c0,0-0.1,0.1-0.1,0.1C85.6,27.1,85.7,27,85.8,27.1z M28.5,50.6c0,0,0.1,0.3,0.2-0.2 C28.6,50.3,28.5,50.6,28.5,50.6z M7.1,29.7c-0.3-0.1-0.4-0.2-0.7,0C6.6,29.8,6.8,29.7,7.1,29.7z M9.2,31.6c-0.3,0.1-0.5,0.1-0.5,0.5 c0.2-0.1,0.5-0.2,0.7-0.3C9.3,31.5,9.3,31.7,9.2,31.6z M6.4,30.8c0.2,0,0.3,0.3,0.4,0C6.7,30.7,6.5,30.8,6.4,30.8z">
        <animateTransform attributeName="transform" type="translate" calcMode="linear" values="-100 0;0 0" keyTimes="0;1" dur="2s" begin="0s" repeatCount="indefinite"></animateTransform>
      </path>
      <path transform="translate(37.5 0)" fill="#ffffcb" d="M64.4,74.4c0.3,0.3,0.2,0.3-0.3,0.3C64.1,74.3,64.2,74.5,64.4,74.4z M31.4,75.4c-0.2,0.1-0.3-0.2-0.5,0.1c0.3,0.2,0.6,0.1,0.8-0.1C31.6,75.2,31.6,75.4,31.4,75.4z M84.9,36.9c-0.3,0.2-0.8-0.1-1.1-0.5 c0.1,0.2,0.1,0.6,0.3,0.9c-0.5,0.2-0.2,0.6,0.2,0.7c0-0.1,0-0.3,0-0.4c0.2,0.1,0.4,0.2,0.5,0.3c0.2-0.2,0.2-0.3,0.4-0.5 C85.1,37.2,85,37,84.9,36.9z M85.1,40.6c0-0.6-0.1-2.1-0.6-2.4c-0.6-0.4,0.5,2.1-0.6,1.6c0,0.2-0.1,0.5,0,0.7 c-0.8-0.3-0.9,0.5-1.4,0.9c0.3,0.3,0.4,0.6,0.6,0.9c0.3-0.4,0.2-0.9-0.3-1.2c0.2,0,0.4-0.2,0.6-0.2c0.2,0,0.6,0.2,0.6,0.2 C84.2,41,84.5,40.7,85.1,40.6z M83.7,41c-0.4-0.1-0.7,0.2-0.3,0.6c0.2-0.4,0-0.1,0.3-0.2C83.8,41.2,83.6,41.1,83.7,41z M93.5,62.8 c0.1,0.5,0.3,0.9,0.7,0.8C94.1,63.3,93.8,63,93.5,62.8z M93,71.2c-0.1-0.1-2.5,1.6-2.9,2.1c0.8,0.5,2.9-1.2,3.1-2.1 C93,71.5,92.9,71.2,93,71.2z M95,69.9c-0.4,0.2-0.6,0-0.5-0.4c0,0.1-0.1,0.2-0.1,0.3c0.1-0.5,0.1-0.8-0.1-1.1 c-0.3,0.7,0.1,1.4-0.7,2c0.3,0.3,0.3,0.4-0.1,0.7c0.1,0,0.1,0.1,0.1,0.2C93.9,71.3,95,70.2,95,69.9z M82,50.6 c0.2-0.2,0.3-0.2,0.3-0.5c-0.1,0-0.3-0.1-0.4-0.1C81.9,50.2,81.9,50.4,82,50.6z M82.4,50.6c-0.3-0.4-0.2,0.1-0.1,0.5 c0.2-0.3,0.3-0.5,0.2-0.9C82.5,50.4,82.4,50.5,82.4,50.6z M82.8,49.7c-0.1,0-0.2,0-0.3,0c0,0.1,0.2,0.4,0.2,0.5c-0.1,0-0.1,0-0.2,0 c0.1,0.2,0.1,0.3,0.2,0.5c0.1-0.2,0.1-0.2,0-0.5c0.1,0,0.2,0.1,0.2,0.1C83,50.1,82.9,49.9,82.8,49.7z M81,51 c0.2-0.3,0.3-0.4,0.2-0.8c-0.1,0.5-0.4,0.8-0.6,1.2C80.8,51.3,80.9,51.1,81,51z M81.2,48.6c0.1,0.2,0.1,0.5,0.3,0.3 c0,0.4,0.3,0.6,0.6,0.6c0,0,0-0.1,0.1-0.1c0.1,0.2,0.2,0.3,0.4,0.4c0-0.7-0.6-0.5-0.8-1c-0.2-0.4,0.2-0.9,0-1.4 c-0.5-0.1-0.6,0.3-0.4,1c0,0-0.1-0.1-0.1-0.1C81.1,48.3,81.1,48.4,81.2,48.6z M83.3,52.2c0.1-0.5,0.1-1.1-0.3-1.4c0,0.1,0,0.2,0,0.3 c-0.4,0.2-0.9,0.1-0.9,0.8c0.7-0.7,0.4,0.2,1,0.5c0-0.2,0.1-0.5,0.1-0.7C83.2,52,83.3,52.1,83.3,52.2z M81.5,49.6 c0.1-0.1,0.3-0.1-0.2-0.3C81.4,49.4,81.5,49.5,81.5,49.6z M91.8,57.4c0.1,0.1,0,0.2,0.2,0.1c-0.1-0.2-0.2-0.5-0.3-0.7 C91.6,57,91.7,57.1,91.8,57.4z M90.2,57.3c0.4-0.1,1.1-0.5,0.6-0.9c-0.1,0.4-0.2,0.6-0.4,0.3c-0.1,0-0.5,0.2-0.5,0.3 C89.9,57.2,90,57.2,90.2,57.3z M90.9,56.1c0.1,0.2,0.2,0.3,0.2,0.5c0.1-0.5-0.2-0.8-0.6-0.8C90.7,55.9,90.8,56,90.9,56.1z M90.3,59 c-0.2-0.4-0.7-0.7-1-1.6c0.1,0,0.2,0,0.3,0c-0.7-0.7-1.4-1.7-2.5-1.8c-0.5-0.1-1,0.5-1.3,0.3c-0.5-0.2-0.1-1.4-1.2-0.8 c0.3,0.4,0.6,0.5,0.9,0.6c-0.2,0-0.3,0.1-0.5,0.1c0.1,0.2,0.2,0.4,0.3,0.5c0.1,0,0.2-0.2,0.2-0.2c0.6,0.5,2,1,1,2 c0.6-0.3,0.7,0.4,1.2,0.3c0.4-0.1,0.4-0.5,0.6-0.5C89.2,57.9,89.5,58.9,90.3,59z M93.2,58.5c-0.1,0.1-0.2-0.2-0.2,0.1 C93.3,58.8,93.2,58.6,93.2,58.5z M92.4,57.7c0,0-0.1-0.2-0.2-0.3C92.2,57.6,92.3,57.6,92.4,57.7z M92.9,58c0.1,0.1,0.1,0.1,0.2,0.2 c-0.2-0.2-0.3-0.3-0.5-0.4C92.7,57.8,92.8,57.9,92.9,58z M93.5,59.1C93.6,58.9,93.6,58.8,93.5,59.1z M93.5,58.7c0-0.2,0-0.4-0.2-0.6 C93.3,58.3,93.4,58.5,93.5,58.7z M81,45.9c0.1-0.5,0.2-1-0.1-1.3C80.6,45,80.6,45.5,81,45.9z M94.8,61c0,0,0.1-0.2,0-0.4 C94.7,60.8,94.8,61.1,94.8,61z M94.8,61.2c0.1,0.1,0,0.3,0.2,0.1C94.9,61.1,94.8,61.2,94.8,61.2z M29.5,76.3 c-0.4-0.8-0.5-0.2-0.7-0.2c0.2,0-0.3,0.2-0.3,0.2c-0.2,0-0.6-0.3-0.9-0.4c0.9,0.9,1.9,1.2,2.6,0.7C30,76.6,29.8,76.4,29.5,76.3z M89.6,64.4c0-0.2-0.2-0.3-0.1-0.7c-0.2,0-0.1-0.1-0.3,0c0.1-0.8-0.5-1.1-0.7-1.7c-0.1-0.5,0-1-0.2-1.6c-0.1,0.1-0.1,0.1-0.2,0.2 c0-0.5-0.1-1.1-0.2-1.6c-0.5,0.9-0.5,3.8-1.7,2.2c-0.3-0.5-0.4-0.2-0.4-0.8c0-0.3,0.4-0.5,0.4-0.7c0-0.1-1.1-0.4-1.4-0.5 c0.3,0.3-0.7,0.7-0.8,1.5c-0.5-0.2-0.7-0.4-1.1-0.2c-0.4,0.1-0.7,0.9-0.7,1.1c0,0-0.1,0.1-0.1,0.1c0-0.1,0-0.2-0.1-0.3 c-0.4,0.8-0.6,1.1-1.3,1.4c-0.6,0.3-1.1,0.4-1.6,1c0-0.1,0-0.2,0-0.3c-0.3,0.6-0.5,1.1-0.3,1.8c-0.1-0.1-0.1-0.2-0.2-0.3 c0,0.1,0,0.3,0,0.4c0-0.1-0.1-0.1-0.1-0.2c0.1,1,0.1,1.7,0,2.7c0,0.4-0.6,0.5,0,0.9c0.4,0.2,0.7-0.3,1-0.4c0.8-0.2,1.4-0.5,2.3-0.7 c1.4-0.5,1.7-0.2,2.1,1.1c0.2-0.3,0.5-0.6,0.8-0.8c-0.1,0.4-0.3,0.7-0.6,1c0.2-0.1,0.3-0.2,0.5-0.4c-0.1,0.2-0.1,0.3-0.2,0.5 c0.5,0.2,0.5,2.1,1.5,0.9c0,0.1-0.1,0.1-0.1,0.2C86.9,71.3,90.8,66.1,89.6,64.4z M85.9,71.3c-0.4-0.2-1,0.2-0.7,0.8 c0.2,0.6,0.9-0.4,1.1-0.9C86.2,71.2,86.1,71.2,85.9,71.3z M24.6,44.3c0-0.2,0.2-0.3-0.1-0.5C24.5,44,24.6,44.2,24.6,44.3z M24.2,44.9c0.1,0.1,0.1,0.2,0.1,0.4c0.1-0.2,0.1-0.3,0-0.6C24.1,44.6,24.3,44.8,24.2,44.9z M24.4,43.9c-0.2,0-0.3-0.1-0.3,0.2 C24.3,44.1,24.4,43.9,24.4,43.9z M36.2,56.9c-1-0.3-1.6-1.5-2.7-1.1c0-0.7-0.8-0.9-1.2-0.6c0-0.4-0.4-0.5-0.5-0.8 c-0.1-0.1-0.1-0.7-0.2-1c-0.3-0.7-0.6-0.8-1.2-1.1c-0.6-0.3-0.6-0.2-1.1-0.8c-0.3-0.4-0.6-0.7-1-1c0.1,0,0.2-0.1,0.3-0.1 c-0.9-0.2-1.7,0.6-2.3-0.6c-0.4,0.3-0.4,0.8-0.6,1.2c0-0.3,0-0.7,0-0.9c0.4-0.6-0.1-0.2-0.5,0.1c-0.3,0.2-0.7,0.9-1,1 c0,0-1.6-0.3-1.6-0.3c-0.8-0.7,0.1-1.4-0.1-2.2c-0.2-0.8-1.1-0.3-1.6-0.5c0.2-0.3,0.3-0.7,0.3-1.1c0.1,0,0.1,0,0.1,0.1 c0.2-1.2,0.5-1.7-0.7-0.8c-0.6,0.5-1.3,1.5-1.8,0c-0.3-0.8,0-2.4,0.4-3.1c0.7-1.1,1.6-0.5,2.3-0.6c-0.1-0.7,1.4-0.4,1.6-0.3 c0.2,0.3,0.2,2.8,0.8,1.6c0.5-1-0.4-1.7,0.5-2.7c0.6-0.7,2-1.1,1.3-2.2c0.1,0,0.1,0,0.2,0.1c0-0.2,0-0.3,0.1-0.4 c0,0.4,0,0.4-0.1,0.8c0.3-0.4,0.3-0.4,0.3-0.9c0.1,0.1,0.1,0.1,0.1,0.2c0.2-0.3,0.4-0.5,0.4-0.7c0,0,0.4-0.1,0.6-0.1 c-0.1,0-0.3,0-0.5,0c0.4-0.2,0.8-0.2,1.1-0.4c-0.1,0,0,0-0.2,0c-0.1-0.9,1.4-1.5,1.9-1.4c-0.5,0.2-0.4,0.3-0.6,0.7 c0.5-0.1,1.4-0.5,1.9-0.9c0-0.1-0.1-0.3-0.1-0.4c-0.6,1.2-1.7-0.1-0.8-0.7c-0.7-0.6-1.3,0.5-2,0.8c0.5-0.5,1.1-1.2,1.7-1.3 c0.8-0.2,1.5,0.2,2.2-0.4c1.2-0.9,0.1-1.1-0.6-1.9c0.2-0.5-0.1-0.9-0.2-1.5c-0.5,0.5-1.8,1-1.1-0.3c-0.5,0-0.6-0.4-1.2-0.4 c-1,0-0.4,0.7-1.2,1.3c0.6,0.8-0.3,1.4-0.9,1.5c0.6,1.6-1.5,1.4-0.5-0.2c-0.8,0-1.4-1-2.2-0.7c0-0.6,0.1-0.4-0.3-0.7 c0.5-1.3,2.5-2.2,3.5-2.7c0.3-0.1,1.4-0.2,1.3-0.9c-0.2-1-1.3,0.4-1.7,0.6c0.1-0.2,0-0.2,0.1-0.5c-0.2,0-0.2-0.2-0.6,0 c0.1-0.1,0.1-0.2,0.2-0.3c-0.1,0-0.2,0-0.4-0.1c0.7-0.6-0.4-1-0.8-0.1c0.5,0.5-0.1,0.7-0.5,1c0.1-0.1,0.1-0.2,0.2-0.3 c-0.5-0.2-1,0.1-1.6,0c-0.4-0.1-0.7-0.4-1.2-0.1c0,0,0.1,0.1,0.1,0.1c-0.4,0.1-1.1,0.1-1.7,0c0.1-0.1,0.3-0.1,0.4-0.2 c-0.6-0.3-1.5-0.7-2.1-0.3c0.1-0.1,0.1-0.2,0.2-0.3c-0.4,0.3-0.9,0-1.4,0c-0.6,0.1-1.2,0.4-1.8,0.4c-0.6,0-2.5-0.4-2.7-0.6 c-1.3-0.2-2.7,0.3-4,0.8c0.3,0.2,0.3,0.4,0.4,0.8c-0.2,0-0.3,0-0.5,0c0.1-0.1,0.1-0.1,0.2-0.2c-0.4,0-0.9,0.2-1.3,0.3 c0.2,0.7,0.9,0.5,1.4,0.3c-0.3,0.5-0.9,0.4-1.5,0.6c-0.5,0.2-1.4,1.3-0.4,1.1c-0.1,0.1-0.1,0.3-0.3,0.5c0.2-0.1,0.3-0.1,0.5-0.1 c0,0.1,0,0.1-0.1,0.2c0.1,0,0.1-0.1,0.2-0.1c0,0.1,0,0.1,0,0.2c0.2-0.1,0.4-0.1,0.6-0.2c-1,0.9-2.2,1-3.2,1.7 c2.1-0.4,3.5-1.8,5.4-2.6c-0.3,0.1-0.7,0.4-0.8,0.8c0.8-0.2,1.2-0.4,1.9-0.4c0.8,0.1,1.3,0.9,2.1,0.8c-0.1,0.6-0.1,1.8,0.3,2.2 c-0.6,0.8,1.3,1,0.4,2c-0.2-1.2-0.9,1-1.2,1.6c-0.4,0.8-0.5,2-0.2,2.8c0.2,0.4,1.7,3,0.9,3.3c0.6,0.7,0.6,1.2,1,2 c0.6-0.7-1.1-2.5-0.6-3.6c0.4,0.2,0.8,1.8,1,2.3c0.2,0.4,0.6,1.1,0.8,1.6c0.1,0.7-0.2,0.6,0.2,1.3c0.2,0.4,0.9,0.7,1.3,0.9 c0.5,0.3,1,0.1,1.3,0.2c0.8,0.3,1.4,1.1,2.1,1.3c0,0-0.1,0-0.1,0c0.4,0.5,0.5,0.9,0.7,1.3c0.1-0.1,0.1-0.1,0.1-0.2 c0.4,0.6,0.9,1.2,1.4,1c-0.1-0.8,0.3-0.4,0.5-0.1c0.3,0.5,0.3,1.3,0.2,1.7c-0.2,0.7-1.6,1.6-0.9,2.5c0-0.1,0.1-0.1,0.1-0.2 c0,0.6-0.4,0.8-0.3,1.5c0.1,0.3,0.7,1.2,0.9,1.6c0.3,0.7,0.5,1.6,1,2.1c0.5,0.6,1.3,0.7,1.6,1.4c0.3,0.7,0.2,2,0.2,2.8 c0,1,0.2,1.8,0.2,2.7c0.1,1.2-0.5,3.5,0.3,4.4c0-0.2,0-0.3,0-0.5c0.3,0.3,0.2,0.4,0.3,0.9c-0.1,0-0.2-0.1-0.3-0.1c0,0.5,0,0.6-0.1,1 c0.1,0,0.3,0.1,0.4,0.1c-0.8,1.1,0.7,2.6,1.6,2.7c-0.1-0.5,0.1-0.6,0.6-0.6c-0.6-0.4-0.2-0.6-0.2-1c0-0.2,0.3-0.7,0.3-0.7 c0-0.2-0.3-0.5-0.3-0.4c0-0.1-0.3-0.3-0.3-0.6c0-0.2,0.4-0.2,0.4-0.2c0.1-0.5-0.2-0.7,0.3-1c0-0.1-0.1-0.1-0.1-0.2 c-0.8,0,0-0.5,0-0.4c0.1-0.3,0.5-0.3,0.1-0.9c1.8,0.4,1.2-1.1,0.8-2c1,0.9,1.4,0,1.9-1c0.6-1.3,0.3-2.4,1.5-3.2 c0.7-0.5,0.7-0.1,1.1-1c0.3-0.8,0.3-1.4,0.4-2.2C35.4,59.7,36.6,58.3,36.2,56.9z M24.2,26.2c-0.2,0-0.3-0.1-0.5,0 C23.9,26.6,23.9,26.3,24.2,26.2z M22.4,25.3c-0.2,0.1-0.4,0.2-0.5,0.3c0.4,0.1,0.8,0,1.2,0c-0.2,0-0.4,0.2-0.6,0.2 c0.5,0,1.7,0,2-0.5c-0.2,0-0.3,0-0.4,0c0-0.1,0-0.2,0.1-0.3c-0.4,0.1-0.3-0.1-0.4,0.4C23.3,25.5,22.8,25.2,22.4,25.3z M24.2,27.3 c-0.5-0.1-0.6-1.9-1.2-0.5c0-0.6-0.7-0.4-1.2-0.3c0.1-0.1,0.1-0.1,0.2-0.2c-0.5-0.1-1.1,0.2-1.5,0.5c0.2,0,0.4,0.1,0.7,0.1 c-0.2,0-0.4,0.1-0.6,0.1c0.3,0.2,0.8,0.1,1.2,0.2c-0.4,0-0.8,0.1-1.2,0.1C21.2,28.1,23.6,27.9,24.2,27.3z M24,24.9 c0-0.3-0.3-0.1-0.7,0C23.6,25,23.8,24.9,24,24.9z M21.6,25.4c0.4-0.1,0.9-0.1,1.2-0.5c-0.6,0-1.2,0.2-1.8,0.5 C21.2,25.4,21.4,25.4,21.6,25.4z M32.4,34.8c-0.1,0-0.2,0.2-0.3,0c0,0,0.1-0.1,0.1-0.1c-0.1,0-0.3,0-0.4,0c0.2-0.2,0.3-0.5,0.5-0.7 c-0.6,0.1-1.2,1.1-1.3,1.6c0.3,0,0.7,0,1,0.1c-0.1,0.1-0.1,0.1-0.2,0.2c0.1-0.1,0.4-0.2,0.5-0.3c0,0.1,0,0.2-0.1,0.4 c0.4,0,0.5-0.3,0.4-0.7c-0.1,0-0.1,0-0.2,0.1c0-0.1,0.1-0.2,0.1-0.3C32.6,34.9,32.5,34.9,32.4,34.8z M14,35c0.7,0.6,0.5-0.1,0.2-0.5 C13.7,34.1,13.5,34.6,14,35z M19.6,27.1c0.8-0.1,1.5-0.7,2.3-0.8c-0.9-0.9-1.9,0-2.6,0.5C19.5,26.8,19.5,27,19.6,27.1z M27.7,29.4 c-0.8-0.6-0.7-0.5-1.6,0.2c0.1,0,0.4,0.2,0.3,0.2C27,29.4,27.6,29.7,27.7,29.4z M13.3,33.1c-0.2,0.2-0.3,0.4,0,0.7 c0.1-0.2,0.2-0.5,0.3-0.7C13.4,33.1,13.4,33.1,13.3,33.1z M27.5,30.1c0.1,0,0.1,0.3,0.2-0.1C27.6,30,27.6,30.1,27.5,30.1z M29.8,36 c-0.1,0,0-0.3-0.2-0.1c0.3,0.2,0.2,0.2,0.6,0.1C30.1,36.1,29.9,36.1,29.8,36z M26.7,30c0.2,0,0.3,0.1,0.6-0.2 C27,29.8,26.9,29.9,26.7,30z M30.5,35c-0.2-0.2-0.3-0.3-0.6-0.3C30.1,34.9,30.3,34.9,30.5,35z M27,25.3c0,0.2,0.1,0.2,0,0.5 c0.7,0.2,2.2,0.4,2.7-0.2c-0.7-0.3-1.4,0.1-2.1-0.2c0,0,0.1-0.1,0.1-0.1c-0.4-0.2-0.8-0.3-1.3-0.1C26.7,25.3,26.8,25.3,27,25.3z M26.8,24.9c0.2,0,0.3,0,0.5,0C27.2,24.8,26.9,24.9,26.8,24.9z M27.5,24.4c0.1,0,0.2,0,0.4,0c-0.1,0.1-0.2,0.1-0.3,0.2 c0.6,0.4,1.2,0,1.8-0.2c-0.5-0.6-1.3-0.6-2-0.2C27.3,24.4,27.4,24.2,27.5,24.4z M26.3,25.8c0.2,0,0.3,0.1,0.5-0.1 C26.6,25.6,26.1,25.4,26.3,25.8z M27,24.8c-0.1-0.2-0.1-0.3-0.5,0C26.8,24.9,26.8,24.7,27,24.8z M29.7,26.4c0.1,0,0.3,0,0.5,0 c-0.2-0.3-0.6-0.4-0.9-0.2C29.4,26.5,29.4,26.4,29.7,26.4z M26.9,26c-0.5-0.1-0.9,0.1-1,0.7c0.5-0.1,1-0.3,1.4-0.6 C27.1,26.1,27,26,26.9,26z M31.5,27.3c-0.4-0.3-0.7-0.5-1.2-0.4c-0.2-0.6-0.9-0.4-1.3-0.2c0.3-0.8-0.6-0.5-1-0.2 c0-0.1,0-0.1-0.1-0.2c0.1-0.1,0.2-0.1,0.3-0.2c-0.6,0-1.1,0.2-1.4,0.8c0.1,0,0.2,0,0.3,0C27.1,27,27,27,26.9,27.1 c0.6,0.3,2.7,0.1,2.5,0.6c0.8,0.1,0.7,0.4,0.2,0.9c-0.3,0.3-0.9,0.1-1.3,0.6c0.5,0.2,0.9-0.2,1.4,0.3c0,0-0.1,0.1-0.1,0.1 c0.4,0.3,0.8,0.5,1.2,0.5c-0.1-0.2-0.2-0.5-0.4-0.7c1.4,1.5,0.5-0.9,0.4-0.7c0.3-0.6,0.9,0.8,1.6-0.4c-0.5-0.1-0.8-0.5-1.3-0.6 c0.2-0.1,0.3-0.1,0.5-0.2C31.6,27.5,31.5,27.4,31.5,27.3z M25.7,24.7c0.2,0.1,0.4,0.1,0.6,0.1c-0.1-0.4-0.5-0.5-0.9-0.3 c0.1,0,0.1,0,0.2,0.1c-0.1,0-0.2,0.1-0.3,0.1C25.4,24.7,25.5,24.7,25.7,24.7z M29,24c0.5,0.1,0.9,0.1,1.4,0.1 c-0.3,0.1-0.7,0.1-1,0.1c0.1,0.2,0,0.1,0.2,0.3c-0.2,0.1-0.5,0.2-0.8,0.3c0.2,0.1,0.3,0.2,0.4,0.3c-0.4-0.2-0.8,0-1.1,0.3 c0.7,0.1,1.9,0.3,2.5-0.2c-0.1,0-0.2,0-0.4,0c0.4-0.3,1-0.4,1.2-0.7c-0.1,0-0.2,0-0.3,0c0.9,0,1.8-0.4,2.7-0.6c-0.1,0-0.3,0-0.4,0 c0.4-0.1,0.9-0.1,1.3-0.3c-1.6-0.4-4.4-0.4-5.9,0.3C28.9,23.8,28.9,23.9,29,24z M29.5,28.2c-0.2-0.3-0.3-0.3-0.5,0.2 C29.3,28.4,29.4,28.3,29.5,28.2z M24.4,24.6c-0.2,0-0.4-0.1-0.6,0.1C24,24.7,24.2,24.6,24.4,24.6z M25,27.4c-0.2,0-0.4,0-0.7,0.2 c0.3,0.2,0.6,0.2,0.9,0.1C25.2,27.4,25.1,27.5,25,27.4z M24.4,26.5c0.4,0.5,0.9,0.5,1.3,0c-0.1,0-0.2-0.1-0.2-0.1 c0.2-0.1,0.2-0.1,0.3-0.3c-0.4,0-0.9-0.1-0.9,0.3C24.7,26.4,24.6,26.5,24.4,26.5z M25.3,25.7c0.4,0.2,0.9-0.1,0.9-0.5 c-0.4,0-0.8,0-1.1,0.4C25.5,25.4,25.3,25.7,25.3,25.7z M78.1,46.7c-0.7,0.3-0.2,0.9,0,0.7C78.4,47,78.4,46.8,78.1,46.7z M24.7,46.8 c0.2,0,0.3,0,0.4-0.2c-0.8-0.5-2-1.9-3-0.7c0.3-0.1,0.6-0.2,0.9-0.3c0,0-0.1,0.1-0.1,0.1c0.6,0.3,1,0.3,1.4,0.8 c-0.1,0.1-0.1,0.2-0.2,0.2C24.3,46.7,24.5,46.8,24.7,46.8z M55.7,40.5c-0.1,0.1-0.2,0.1-0.4,0.1c0.4,0.2,0.3,0.1,0.6-0.2 C55.9,40.4,55.8,40.4,55.7,40.5z M49.5,32.8c0.1-0.4,0.2-0.6-0.3-0.4C49.2,32.7,49.3,32.7,49.5,32.8z M48.9,38.1 c0-0.3,0.1-0.4,0-0.7C48.6,37.7,48.8,37.8,48.9,38.1z M45.1,32.6c0.1-0.1,0.1-0.3,0.2-0.1c0,0.1,0.4,0.4,0.4,0.6 c0,0.4-0.6-0.1-0.3,0.6c-0.1,0-0.2,0.1-0.3,0.1c0.1,0,0.3,0.2,0.5,0.2c-0.2,0.1-0.4,0.3-0.6,0.5c0.7,0,1.9,0,1.9-1 c-0.6-0.2-0.6-1-1.2-1.2c0.2-0.2,0.2-0.5,0.3-0.6c-0.2,0-0.3,0-0.5,0c0.1-0.1,0.2-0.3,0.3-0.4C45,31.2,44.9,32,45.1,32.6z M53.3,40.5c-0.2,0-0.2,0.1-0.4-0.1c0,0.1,0,0.1,0,0.2c0.3,0.1,0.5,0.2,0.8,0C53.5,40.5,53.5,40.5,53.3,40.5z M41.5,27.3 c-0.3,0-0.6,0-0.9,0c0-0.1,0.2-0.4,0.2-0.4c0.3,0.3,0.4,0.3,0.8,0.3c-0.2-0.3-0.2-0.4-0.6-0.6c0.1,0,0.3,0,0.5,0 c-0.1-0.1,0-0.2-0.2-0.4c0.3,0,0.5-0.1,0.7-0.2C42,26,42,26,41.9,26c0.2,0,0.3,0,0.5,0c-0.1-0.1-0.2-0.2-0.2-0.3 c0.3-0.2,0.3-0.2-0.1-0.5c0.2,0,0.5-0.1,0.7-0.1c-0.3-0.4-0.2-0.7,0.3-0.9c-0.2,0-0.3,0-0.5,0c0.5,0,1-0.2,1.6-0.3 c-0.6-0.3-1.5-0.1-2.1,0c0.1-0.1,0.2-0.1,0.2-0.2c-0.6-0.1-1.3-0.1-1.9-0.1c0.7,0,1.5,0.1,2.2-0.1c-1.4-0.2-3.8-0.7-5,0.1 c0.1,0,0.3,0.1,0.4,0.1c-1.6-0.3-3.3-0.2-4.8,0.4c0.2,0,0.3,0.1,0.5,0.1c-0.6,0.3-1.4,0.1-1.9,0.5c0.4,0.1,0.8,0.2,1.2,0.2 c-0.3,0-0.7,0-1,0.1c0.2,0.2,4.1,0.7,2.5,1.7c0.3,0.1,0.5,0.2,0.8,0.4c-0.9-0.5-1,0.9,0,0.2c-0.6,1-1.2,0.7-0.8,2.1 c0.2,0.7,0.5,0.9,0.9,1.1c0.7,0.4,0.6,0.2,1.1-0.4c0.1-0.1,0.4-0.9,0.6-1.1c0.4-0.3,0.8-0.2,1.1-0.4C39.3,28.2,40.4,27.9,41.5,27.3z M25.3,47.4c0.3,0.1,0.4-0.1,0.6,0.3c0.2-0.4,0.6-0.3,0.9-0.4c-0.3-0.4-0.9-0.7-1.4-0.4c0.2,0.2,0.1,0.2,0.3,0.4 c-0.2,0-0.3,0.1-0.6,0C25,47.6,25.1,47.4,25.3,47.4z M80.8,58.3c0.1,0,0.2-0.1,0.3-0.1C81,58,80.7,58,80.5,58.4 C80.6,58.4,80.7,58.3,80.8,58.3z M82.5,56.6c-0.2-0.4-0.3-0.7-0.5-1.1c0.2-0.1,0.3-0.3,0.5-0.3c0-0.1,0-0.1,0-0.2 c-0.4,0.2-1.4,0.1-0.8-0.4c0.5-0.4,1.2,0.5,1.3-0.5c-0.4,0.6-0.9,0-1.3,0.2c-0.3,0.2-0.5,1.1-0.5,1.5c0,0,0.3,1.2,0.2,1.2 c0.4,0.2,0.2-0.9,0.4-1.2c0,0.4,0.1,0.6,0.2,0.9c0.1-0.1,0.2-0.1,0.3-0.2c-0.1,0.3,0,0.3,0,0.5C82.5,56.9,82.4,56.8,82.5,56.6z M78.5,55.3c0.1,0.8,1.5,1.1,1.9,1.1c0.1-0.7,0.3-1.8,0.9-2c-0.6-0.8-0.4-1.3,0-1.8c-0.4-0.2-0.5-0.6-0.8-0.5 c-0.3,0.1-0.6,0.9-0.8,1.1C79.1,53.9,77.9,54,78.5,55.3z M85.8,57.1c-0.1,0.1-0.2,0-0.2,0.5C85.8,57.4,85.7,57.2,85.8,57.1z M83.6,56c-0.1,0-0.2,0-0.3,0C83.6,56.5,83.5,56.1,83.6,56z M81.6,58.9c-0.1-0.2-0.1-0.4-0.5-0.3C81.3,58.8,81.4,58.8,81.6,58.9z M82.3,58.2c-0.1-0.2-0.5-0.1-0.8,0.1C81.7,58.4,82,58.3,82.3,58.2z M78.7,58c0.5,0.1,1,0.2,1.5,0.1c-0.6-0.3-2.6-1.5-3-0.6 C77.7,57.7,78.2,57.8,78.7,58z M77.4,56.5c0.3-1-2-4.1-3.1-3.9c0.4,0.9,1,1.6,1.5,2.5C76,55.4,77.5,58.3,77.4,56.5z M84.2,56.1 c0.2,0.1,0.3,0,0.5,0.2c-0.2-0.5-0.6-0.6-0.9-0.2C84,56.1,84.1,56.1,84.2,56.1z M83.9,55.1c0.1-0.4,0.3-0.8-0.1-1.2 C83.7,54.3,83.7,54.7,83.9,55.1z M82.7,58.8c0.2-0.3,0.6-0.5,0.9-0.7c-0.5,0-1,0.2-1.2,0.8C82.5,58.9,82.6,58.9,82.7,58.8z M44.1,33.6c-0.1,0.1-0.1,0.3-0.2,0.4c0.4,0.1,1.4-0.5,1.1-1C44.7,32.3,44,33,44.1,33.6z M41.8,29.6c0.5,0.1,1.1-0.1,1.5-0.5 c0-0.1-0.2-0.4-0.2-0.5c-0.6,0.1-1.9-0.2-2.3,0.3c0.2,0,0.3,0.1,0.5,0.1c-0.1,0-0.2,0.1-0.4,0.2c0.2,0.1,0.3,0.1,0.5,0.2 c-0.1,0.1-0.2,0.1-0.2,0.2C41.4,29.5,41.6,29.5,41.8,29.6z M48.7,38.5C48.8,40.2,49,37.2,48.7,38.5z M50.5,39.4 c-0.2,0-0.4,0.1-0.6,0c0.1,0.3,0.4,0.5,0.7,0.6C50.7,39.5,50.6,39.5,50.5,39.4z M24.1,47.3c-0.1,0.1-0.2-0.1-0.2,0.1 c0.3,0.2,0.3,0.2,0.6,0.1C24.4,47.3,24.3,47.4,24.1,47.3z M70,51c-0.1-0.1-0.1-0.1-0.2-0.2C69.3,52.7,70.9,52.3,70,51z M61,60.2 c0-0.2-0.1-0.4-0.2-0.6c-0.1,0.3-0.3,0.5-0.4,0.7c-0.1,0.8-0.9,0.8-1.1,1.4c-0.2,0.4,0.1,0.7,0,1.1c-0.1,0.4-0.3,0.6-0.4,1 c-0.1,1.2,0.5,1.5,1.1,0.7c0.5-0.7,0.9-2.6,0.9-3.5c0,0.1,0.1,0.2,0.1,0.2C61.1,60.9,61,60.6,61,60.2z M74.3,48.1 c-0.9,0.8-1-2.4-2-2.6c0,0.2,0,0.2,0,0.4c-0.3-0.1-0.5,0-0.9,0.1c0.1,0.9-1.3,1.5-1.5,2.2c-0.2,0.6-0.2,2.1-0.3,2.7 c-0.1,0.1-0.3,0.4-0.5,0.5c-1-1.2-1.5-3.8-1.8-5.4c-0.6,0.6-1.1-0.6-1.6-1c-0.5-0.5-0.4-0.4-1.1-0.5c-0.5-0.1-0.9,0.1-1.3-0.1 c-0.4-0.2-0.5-0.6-0.8-0.7c-0.3-0.1-0.5,0.2-1,0c-0.7-0.3-0.8-1.5-1.5-1.1c0.1,0.9,0.8,1.3,1,2.1c0-0.2,0.1-0.4,0.1-0.5 c0.1,1.3,1,0.8,1.4-0.1c-0.1,0.9,0.5,0.7,0.8,1.1c0.4,0.8,0.2,0.6-0.1,1.2c-0.4,1-0.6,1.2-1.5,1.7c-0.6,0.4-2,1.9-2.6,1.1 c-0.3-0.4-0.1-0.9-0.2-1.3c-0.2-0.5-0.7-1-0.9-1.4c-0.4-0.8-1.8-3-1.6-3.7c0,0.3-0.2,0.5-0.2,0.7c-0.2-0.3-0.4-0.5-0.5-0.9 c0.1,0.8,0.6,1.5,0.9,2.2c0.3,0.7,0.4,1.4,0.7,2.1c0.3,0.7,2,2.5,1.7,3c0.5,0.9,1.8,0.2,2.4-0.1c0.1,3.4-3.7,4.9-3.4,7.8 c0.1,1.4,0.7,2.7-0.3,3.9c-0.7,0.8-1,0.7-1.1,1.7c0,0.5,0.2,0.8-0.1,1.3c-0.1,0.2-0.6,0.3-0.7,0.5c0,0.1,0,0.5-0.1,0.7 c-0.2,0.5-0.5,1.1-0.9,1.5c-0.5,0.6-0.9,0.8-1.4,1c-0.2,0.1-1.4,0.4-1.5,0.4c-0.6-0.2-0.2-0.7-0.3-1.2c-0.2-0.8-0.6-1.4-0.8-2.2 c-0.2-0.9-0.2-1.6-0.5-2.5c-0.3-0.8-0.5-1.3-0.2-2.2c0.3-1.4,0.5-2.2,0.1-3.5c-0.3-1-0.9-1.5-0.9-2.5c0-0.8,0.3-1.3-0.2-1.9 c-0.9,0.6-1.1-0.8-2.2-0.5c-0.7,0.2-1.9,0.8-2.6,0.6c-1.5-0.3-2.2-3.1-2.8-4.2c0.8-0.8,0.2-2.2,0.4-3c0.1-0.4,0.4-1.2,0.6-1.5 c0.4-0.6,0.9-0.7,1.2-1.3c0.5-0.8,0.3-1.3,1-2c0.8-0.9,0.3-0.3,1.4-0.5c0.9-0.1,2.7-1.4,3.4-0.6c0.1,0,0.2-0.1,0.2-0.1 c-0.2,0.8-0.3,1.2,0.3,1.7c0.5,0.4,1.7,1.1,2.2,0.8c0.1,0,0-0.6,0.5-0.7c0.2-0.1,0.7,0.4,0.9,0.5c0.5,0.2,1.7-0.1,1.9,0.3 c0.9,0.2,1-1.5,1-2.3c-0.6,0-1.4,0.3-1.9,0.1c-1.2-0.5-0.9-1.5,0-1.9c0.4-0.2,1.1-0.3,1.6-0.3c0.4,0,1,0.7,1.4,0.3 c0.6-0.6-0.9-1.3-1.3-1.6c0.3-0.4,0.2-0.2,0.2-0.5c0.1-0.1,0.2-0.1,0.4-0.2c-0.4-0.1-1.6,0.5-0.6,0.6c-0.4,0.4-0.8,0.5-1.1,0.1 c0.1-0.1,0.2-0.1,0.3-0.2c-1-0.9-1.9,1.4-1,1.8c-0.2,0.1-0.5,0.3-0.7,0.5c-0.2-0.4-0.3-0.3-0.7-0.2c0.1,0.1,0.1,0.1,0.2,0.2 c-0.3-0.1-0.2,0.1-0.4-0.1c0,0.5,0.2,0.7,0.4,1.1c-0.1,0-0.2-0.1-0.3-0.1c0.1,0.2,0.1,0.2-0.1,0.2c0,0.1,0.1,0.2,0.1,0.4 C52,40,52,38.4,51.7,37.9c-0.3-0.5-1.4-1.3-1.6-1.2c-0.1-0.2,0-0.2,0-0.3c-1.3,0,1.2,2,1.3,2.3c-0.7-0.5-0.1,0.3-0.7,0.8 c0.3-1-0.8-1.3-1.3-1.8c-0.6-0.6-0.2-0.5-0.9-0.6c-0.5-0.1-1.1,0.5-1.3,0.7c-0.8,0.6-0.7,1.7-1.5,2.2c-0.8,0.5-1.1-0.4-1.8-0.1 c-0.1-0.5-0.2-2.3,0.1-2.6c0.4-0.5,1.5,0.4,1.9-0.1c0.7-0.8-0.5-1.5-0.8-2c0.3,0,0.5-0.1,0.8,0c0-0.1-0.1-0.3-0.1-0.4 c0.5,0.3,0.9-0.3,1.2-0.6c0.3-0.3,0.8-0.7,1-0.9c0.1-0.2,0.3,0.2,0.4-0.1c0,0-0.1-0.3-0.1-0.4c0.2-0.4-0.2-0.8,0.5-1 c0,0.1,0.1,0.4,0.1,0.5c-1.1,0.9,1.1,0.8,1.5,0.7c0.6-0.1,0.7,0.1,1.1-0.3c0.2-0.2-0.2-1.4,0.7-0.6c0-0.2,0-0.3,0-0.5 c-0.2-0.1-0.1-0.1-0.3-0.3c0.5-0.2,0.9,0,1.3-0.3c-0.6-0.4-1.5,0.5-1.9-0.3c-0.4-0.7,0.2-1.2,0.8-1.5c-0.5-0.8-0.9,0.1-1.2,0.5 c-0.7,0.9-0.3,0.8-0.4,1.8c0,0.2-0.6,1.4-0.9,1.3c-0.4-0.1-0.7-1.2-1-1.4c-0.3-0.1-1.5,0.8-1.2-0.8c0.1-0.6,1.1-1,1.6-1.5 c1-1.1,2.6-2.5,4.1-1.6c-0.1,0-0.2,0.1-0.3,0.1c0.4,0.2,2.3,0.3,2.6,0.9c0.4,1-1.2,0.3-1.6,0.4c0.5,0.3,0.5,0.9,1.1,1 c-0.1-0.1-0.1-0.2-0.2-0.3c0.2,0,0.6,0,0.9,0c-0.1-0.1-0.1-0.2-0.2-0.3c0.3-0.3,0.6-0.4,0.9-0.2c0-0.3-0.1-0.6-0.3-0.9 c0.4,0,0.6,0.1,0.8,0.3c-0.1,0-0.2,0-0.3,0c0.4,0.6,1.1-0.3,1.9-0.4c-0.1,0.1-0.1,0.1-0.2,0.2c0.5,0,1.2-0.1,1.6-0.3 c-0.1-0.1-0.2-0.1-0.3-0.2c0.6-0.2,1.5,0.2,2.1,0.5c0-0.1,0.1-0.1,0.1-0.2c-0.7-0.3-1.2-1.5-0.2-1.4c0.5,0,1.4,1.7,1,2.2 c0.4,0,0.5-0.1,0.6-0.5c-0.4-0.4-0.6-0.8-1-1.2c0.1-0.1,0.2-0.1,0.3-0.2c-0.1-0.1-0.1-0.2-0.2-0.2c0.2,0.2,0.4,0.4,0.6,0.6 c-0.1-0.1-0.1-0.2-0.2-0.2c0.4-0.2,0.8-0.2,1.2,0c-0.3-0.2-0.3-0.4-0.5-0.6c0.4-0.1,0.9-0.1,1.3-0.1c-0.1-0.1-0.2-0.1-0.3-0.2 c0.6-0.7,1.8-0.5,2.7-0.6c0.1-0.4,0.5-0.5,0.9-0.3C68.1,25,68,25,67.9,25c0.7,0.2,1.8-0.1,2.3,0.6c-0.2,0.1-0.5,0.3-0.7,0.4 c1.1,0.1,2.1,0.5,3.2,0.4c-0.1-0.1-0.1-0.2-0.2-0.2c1.1,0,1.5,0.7,2.5,1c0-0.1-0.1-0.2-0.1-0.4c0.6,0.2,1.2,0.1,1.8,0.1 c-0.1-0.1-0.3-0.2-0.4-0.3c0.5-0.3,1.7-0.1,2.3,0.1c0.7,0.2,1.4,0.2,2.1,0.4c1.1,0.2,2.5,0.9,3.6,0.7c-0.2-0.1-0.3-0.2-0.5-0.4 c1.8,0.3,2.5,0.3,3.9,1.8c-0.2,0-0.2,0.1-0.5,0.1c0.4,0.2,0.9,0.4,1.2,0.8c-0.6-0.2-1.3,0.2-1.3,0.9c-0.5-0.4-1.1,0-1.6,0 c0,0.9,0.6,0.7,1,1.4c-0.1,0-0.1,0-0.2,0c0.1,0.2,0.2,0.3,0.3,0.5c-0.1,0.1-0.2,0.1-0.3,0.2c0.1,0.1,0.1,0.3,0.2,0.4 c-0.1,0-0.2,0.1-0.3,0.1c0.2,0.4,0,0.4,0,0.7c-0.7-0.7-1.6-1.6-1.8-2.6c0.5-0.2,1-1.7,0.2-1.7c0.2,1-0.4,0.2-0.7,0.3 c-0.4,0.2-1.1,0.3-0.3,0.9c-0.6,0.3-1.3-0.1-2,0c-1.2,0.1-1.2,0.4-1.8,1.7c1.2,0.2,2.2,0.4,2.5,2.1c0.1,0.6,0.1,1.6-0.2,2.1 c-0.4,0.5-0.6,0.3-0.9,0.6c0,0-0.4,0.9-0.4,0.9c0.1,0.5,0.3,0.4,0.6,0.9c1.1,1.9-0.9,1.2-0.5,0.3c-0.2-0.2-0.7-0.8-0.7-0.8 c-0.4-0.2-0.5-0.6-1.1,0c0.4-1.3-0.9-0.4-0.9,0c0,0.9,1.3,0.4,1.6,0.8c-1.4,0.4,0.5,2.1,0.6,2.8c0.2,1.5-0.7,2.5-1.6,3.1 c-0.3,0.2-0.4,0.3-0.8,0.4c-0.1,0,0.1,0.4-0.1,0.4c-0.1,0-0.2-0.3-0.2-0.3c-0.1,0-1-0.5-1,0.7c0,0.8,1.1,1.3,1.3,2.1 c0.2,1.1-0.4,1.4-1,2.1c0-0.5-0.9-1.6-1.4-1.6c0-0.1,0-0.2,0-0.3c-0.1,0-0.2,0-0.3,0c0,0.6-0.1,1.2,0,1.7c0.1,0.4,0.5,0.7,0.7,1.1 c0.4,0.8,0.5,1.3,0.8,2.1c-1.2-0.2-1.1-2-1.8-2.8c0,0.1,0,0.2,0,0.2C75.1,51,75,47.7,74.3,48.1z M53.6,51.4 c-0.1-0.1-0.1-0.1-0.2-0.2C53.5,51.3,53.5,51.4,53.6,51.4z M61.2,39.7c-0.1-0.7-0.4-0.9-0.5-1.5c0.3,0.1,0.3,0,0.5,0 c-0.2-0.4-0.5-0.6-0.5-0.1c-0.1-0.7-0.6-0.8-0.9-1.4c0.1,0,0.2,0,0.3,0c0.2-0.4-0.1-0.3,0.4-0.3c0.1-1-1-0.7-1.3-0.2 C58.7,37,59.4,38,60,38.5C59.1,39.1,60.4,40.4,61.2,39.7z M50.4,24.2c0.4,0.2,1,0.2,1.5-0.1c-0.6-0.2-1.4-0.2-2-0.1 C50.1,24.2,50.2,24.2,50.4,24.2z M51,25c0.1,0,0.3-0.1,0.4-0.1c-0.3-0.1-0.5-0.1-0.8-0.1c0.1,0.3,0.1-0.1,0,0.2 C50.8,24.9,50.9,24.9,51,25z M49.1,24.8c0.1,0,0.2,0.1,0.3,0.1c-0.1,0-0.1,0.1-0.2,0.1c0.7,0.5,0.8-0.4,1.5-0.5 c-0.9-0.3-1.4-0.2-2.2-0.2C48.7,24.5,48.9,24.7,49.1,24.8z M27.1,47.3c0.1,0.1,0,0.4,0.4,0.1C27.4,47.3,27.3,47.3,27.1,47.3z M55.6,24.1c0.3,0.1,0.6,0,0.9-0.1c-0.5,0-0.8,0-1.3,0C55.5,24,55.7,24.2,55.6,24.1z M57.7,26.9c0.4,0.2,0.9,0.4,1.4,0.3 c-2-0.4,1.3-1.7,1.6-1.9c-0.7-0.3-1.8,0.1-2.5,0.5c-0.1,0.2,0,0.1-0.3,0.4c0.1,0,0.1,0,0.2,0C57.7,26.4,57.7,26.6,57.7,26.9z M65.1,24.4c0.5,0.1,1,0.2,1.5,0.2c-0.4-0.6-1.5-0.9-2.1-0.4C64.7,24.1,64.8,24.3,65.1,24.4z M75.7,25.8c0.3-0.1,0.7-0.1,1.1-0.1 c-0.3-0.5-1.3-0.5-1.8-0.4C75.2,25.7,75.4,25.8,75.7,25.8z M67.6,24.6c-0.5-0.2-0.9-0.4-1,0.2C67,24.8,67.5,24.8,67.6,24.6z M76.6,26.1c-0.2,0.1-0.2,0-0.3,0.2c0.3,0.1,0.6,0.1,0.8,0.1C77,26.2,76.8,26.1,76.6,26.1z M5,29.1C5,29.1,5,29.1,5,29.1z M7.7,27 c-0.2-0.1-0.3-0.2-0.6,0.1C7.3,27.1,7.5,27,7.7,27z M82.3,33.9c0.6,0.5,0.9,1.6,1.4,2.3c0-0.1,0-0.2,0-0.3c0.1,0.1,0.2,0.2,0.3,0.2 c-0.3-0.4-0.7-0.7-0.7-1.2c0.2,0,0.3,0.1,0.5,0.1c-0.6-0.6-1.2-1.8-1.8-2C82.1,33.3,82.2,33.4,82.3,33.9z M5.5,28.8 c0,0,0.3,0.1,0.5,0.1c0.1,0.8,1.1-0.1,1.7-0.2c-0.2-0.5-0.7-0.4-1-0.2c0.1-0.1,0.2-0.1,0.2-0.2C6.4,27,5.6,28.5,5,29.1 C5.2,28.9,5.7,28.4,5.5,28.8z M77.6,25.8c0.2,0,0.3,0.1,0.5-0.1c-0.3-0.1-0.7-0.1-1.1-0.1C77.2,25.7,77.3,25.7,77.6,25.8z M85.8,27.1c-0.1-0.1-0.2-0.2-0.3-0.2c0,0-0.1,0.1-0.1,0.1C85.6,27.1,85.7,27,85.8,27.1z M28.5,50.6c0,0,0.1,0.3,0.2-0.2 C28.6,50.3,28.5,50.6,28.5,50.6z M7.1,29.7c-0.3-0.1-0.4-0.2-0.7,0C6.6,29.8,6.8,29.7,7.1,29.7z M9.2,31.6c-0.3,0.1-0.5,0.1-0.5,0.5 c0.2-0.1,0.5-0.2,0.7-0.3C9.3,31.5,9.3,31.7,9.2,31.6z M6.4,30.8c0.2,0,0.3,0.3,0.4,0C6.7,30.7,6.5,30.8,6.4,30.8z">
        <animateTransform attributeName="transform" type="translate" calcMode="linear" values="0 0;100 0" keyTimes="0;1" dur="2s" begin="0s" repeatCount="indefinite"></animateTransform>
      </path>
    </g>
  </svg>